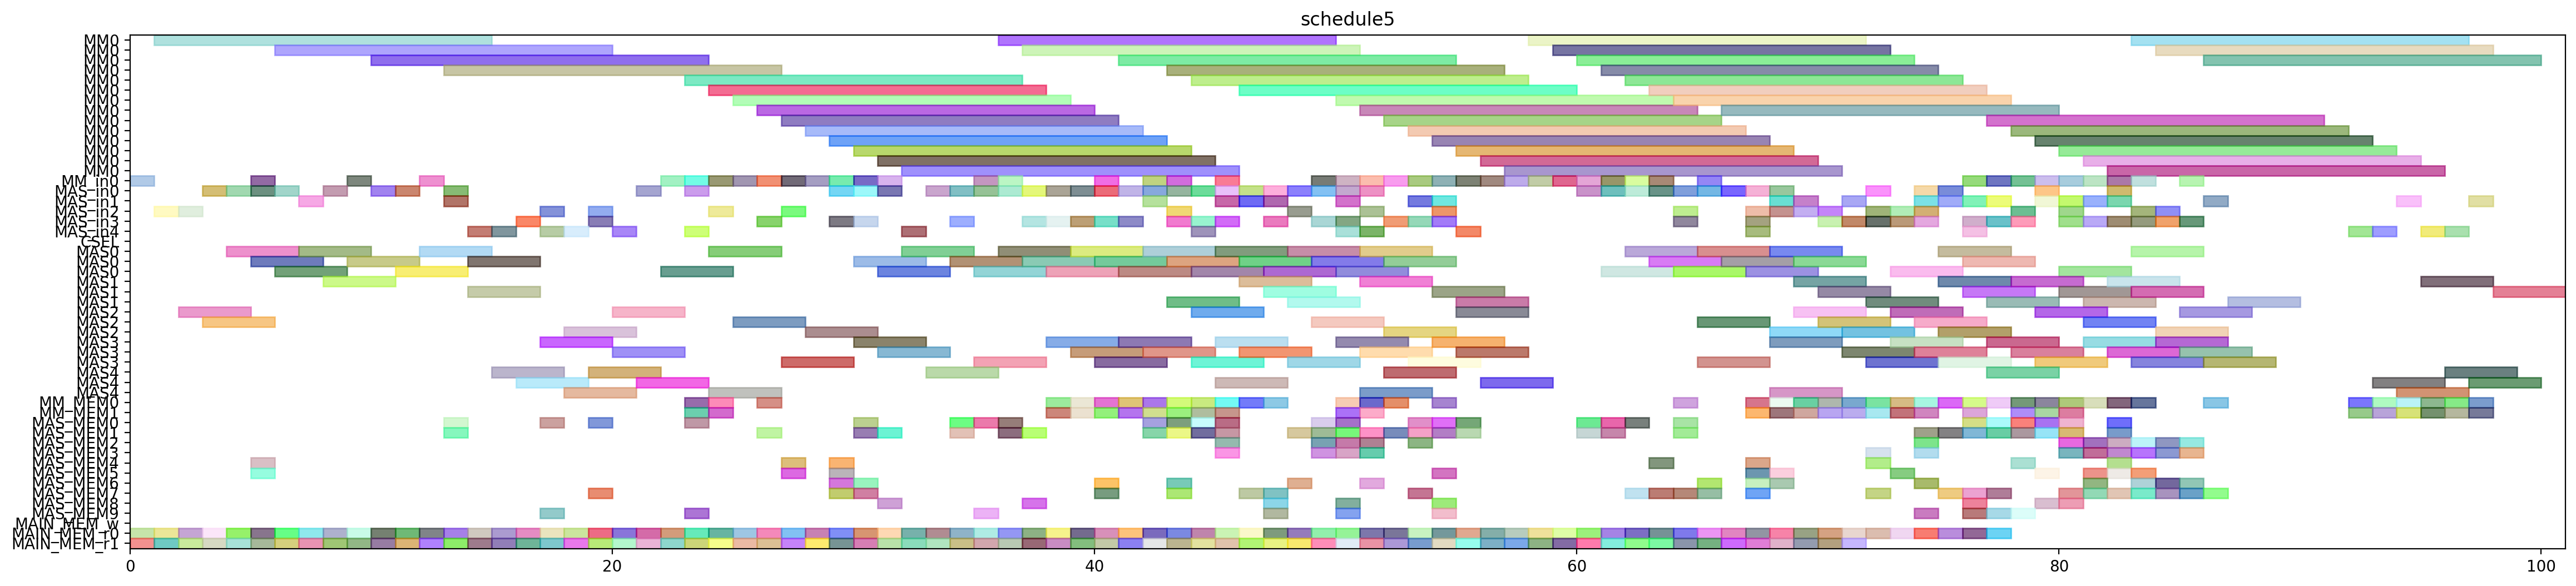

Reproduce this figure in Python.
from pyschedule import Scenario, solvers, plotters, alt


def solve():
	horizon = 206
	S = Scenario("schedule5", horizon=horizon)

	# resource
	MM = S.Resources('MM', num=1, size=14)
	MM_in = S.Resources('MM_in', num=1)
	MAS_in = S.Resources('MAS_in', num=5)
	CSEL = S.Resource('CSEL')
	MAS = S.Resources('MAS', num=5, size=3, periods=range(1, horizon))
	MM_MEM = S.Resources('MM_MEM', num=2)
	MAS_MEM = S.Resources('MAS_MEM', num=10)
	MAIN_MEM_w = S.Resource('MAIN_MEM_w', size=1)
	MAIN_MEM_r = S.Resources('MAIN_MEM_r', num=2)

	# result of previous scheduling
	c_aa_t3_t1_in = S.Task('c_aa_t3_t1_in', length=1, delay_cost=1)
	S += c_aa_t3_t1_in >= 0
	c_aa_t3_t1_in += MM_in[0]

	c_aa_t3_t1_mem0 = S.Task('c_aa_t3_t1_mem0', length=1, delay_cost=1)
	S += c_aa_t3_t1_mem0 >= 0
	c_aa_t3_t1_mem0 += MAIN_MEM_r[0]

	c_aa_t3_t1_mem1 = S.Task('c_aa_t3_t1_mem1', length=1, delay_cost=1)
	S += c_aa_t3_t1_mem1 >= 0
	c_aa_t3_t1_mem1 += MAIN_MEM_r[1]

	c_aa_t3_t1 = S.Task('c_aa_t3_t1', length=14, delay_cost=1)
	S += c_aa_t3_t1 >= 1
	c_aa_t3_t1 += MM[0]

	c_aa_t3_t2_in = S.Task('c_aa_t3_t2_in', length=1, delay_cost=1)
	S += c_aa_t3_t2_in >= 1
	c_aa_t3_t2_in += MAS_in[2]

	c_aa_t3_t2_mem0 = S.Task('c_aa_t3_t2_mem0', length=1, delay_cost=1)
	S += c_aa_t3_t2_mem0 >= 1
	c_aa_t3_t2_mem0 += MAIN_MEM_r[0]

	c_aa_t3_t2_mem1 = S.Task('c_aa_t3_t2_mem1', length=1, delay_cost=1)
	S += c_aa_t3_t2_mem1 >= 1
	c_aa_t3_t2_mem1 += MAIN_MEM_r[1]

	c_aa_t3_t2 = S.Task('c_aa_t3_t2', length=3, delay_cost=1)
	S += c_aa_t3_t2 >= 2
	c_aa_t3_t2 += MAS[2]

	c_aa_t3_t3_in = S.Task('c_aa_t3_t3_in', length=1, delay_cost=1)
	S += c_aa_t3_t3_in >= 2
	c_aa_t3_t3_in += MAS_in[2]

	c_aa_t3_t3_mem0 = S.Task('c_aa_t3_t3_mem0', length=1, delay_cost=1)
	S += c_aa_t3_t3_mem0 >= 2
	c_aa_t3_t3_mem0 += MAIN_MEM_r[0]

	c_aa_t3_t3_mem1 = S.Task('c_aa_t3_t3_mem1', length=1, delay_cost=1)
	S += c_aa_t3_t3_mem1 >= 2
	c_aa_t3_t3_mem1 += MAIN_MEM_r[1]

	c_aa_t10_in = S.Task('c_aa_t10_in', length=1, delay_cost=1)
	S += c_aa_t10_in >= 3
	c_aa_t10_in += MAS_in[0]

	c_aa_t10_mem0 = S.Task('c_aa_t10_mem0', length=1, delay_cost=1)
	S += c_aa_t10_mem0 >= 3
	c_aa_t10_mem0 += MAIN_MEM_r[0]

	c_aa_t10_mem1 = S.Task('c_aa_t10_mem1', length=1, delay_cost=1)
	S += c_aa_t10_mem1 >= 3
	c_aa_t10_mem1 += MAIN_MEM_r[1]

	c_aa_t3_t3 = S.Task('c_aa_t3_t3', length=3, delay_cost=1)
	S += c_aa_t3_t3 >= 3
	c_aa_t3_t3 += MAS[2]

	c_aa_t10 = S.Task('c_aa_t10', length=3, delay_cost=1)
	S += c_aa_t10 >= 4
	c_aa_t10 += MAS[0]

	c_cc_t10_in = S.Task('c_cc_t10_in', length=1, delay_cost=1)
	S += c_cc_t10_in >= 4
	c_cc_t10_in += MAS_in[0]

	c_cc_t10_mem0 = S.Task('c_cc_t10_mem0', length=1, delay_cost=1)
	S += c_cc_t10_mem0 >= 4
	c_cc_t10_mem0 += MAIN_MEM_r[0]

	c_cc_t10_mem1 = S.Task('c_cc_t10_mem1', length=1, delay_cost=1)
	S += c_cc_t10_mem1 >= 4
	c_cc_t10_mem1 += MAIN_MEM_r[1]

	c_aa_t3_t4_in = S.Task('c_aa_t3_t4_in', length=1, delay_cost=1)
	S += c_aa_t3_t4_in >= 5
	c_aa_t3_t4_in += MM_in[0]

	c_aa_t3_t4_mem0 = S.Task('c_aa_t3_t4_mem0', length=1, delay_cost=1)
	S += c_aa_t3_t4_mem0 >= 5
	c_aa_t3_t4_mem0 += MAS_MEM[4]

	c_aa_t3_t4_mem1 = S.Task('c_aa_t3_t4_mem1', length=1, delay_cost=1)
	S += c_aa_t3_t4_mem1 >= 5
	c_aa_t3_t4_mem1 += MAS_MEM[5]

	c_bb_t10_in = S.Task('c_bb_t10_in', length=1, delay_cost=1)
	S += c_bb_t10_in >= 5
	c_bb_t10_in += MAS_in[0]

	c_bb_t10_mem0 = S.Task('c_bb_t10_mem0', length=1, delay_cost=1)
	S += c_bb_t10_mem0 >= 5
	c_bb_t10_mem0 += MAIN_MEM_r[0]

	c_bb_t10_mem1 = S.Task('c_bb_t10_mem1', length=1, delay_cost=1)
	S += c_bb_t10_mem1 >= 5
	c_bb_t10_mem1 += MAIN_MEM_r[1]

	c_cc_t10 = S.Task('c_cc_t10', length=3, delay_cost=1)
	S += c_cc_t10 >= 5
	c_cc_t10 += MAS[0]

	c_aa_t3_t4 = S.Task('c_aa_t3_t4', length=14, delay_cost=1)
	S += c_aa_t3_t4 >= 6
	c_aa_t3_t4 += MM[0]

	c_bb_t10 = S.Task('c_bb_t10', length=3, delay_cost=1)
	S += c_bb_t10 >= 6
	c_bb_t10 += MAS[0]

	c_cc_t3_t3_in = S.Task('c_cc_t3_t3_in', length=1, delay_cost=1)
	S += c_cc_t3_t3_in >= 6
	c_cc_t3_t3_in += MAS_in[0]

	c_cc_t3_t3_mem0 = S.Task('c_cc_t3_t3_mem0', length=1, delay_cost=1)
	S += c_cc_t3_t3_mem0 >= 6
	c_cc_t3_t3_mem0 += MAIN_MEM_r[0]

	c_cc_t3_t3_mem1 = S.Task('c_cc_t3_t3_mem1', length=1, delay_cost=1)
	S += c_cc_t3_t3_mem1 >= 6
	c_cc_t3_t3_mem1 += MAIN_MEM_r[1]

	c_aa_a1_0_in = S.Task('c_aa_a1_0_in', length=1, delay_cost=1)
	S += c_aa_a1_0_in >= 7
	c_aa_a1_0_in += MAS_in[1]

	c_aa_a1_0_mem0 = S.Task('c_aa_a1_0_mem0', length=1, delay_cost=1)
	S += c_aa_a1_0_mem0 >= 7
	c_aa_a1_0_mem0 += MAIN_MEM_r[0]

	c_aa_a1_0_mem1 = S.Task('c_aa_a1_0_mem1', length=1, delay_cost=1)
	S += c_aa_a1_0_mem1 >= 7
	c_aa_a1_0_mem1 += MAIN_MEM_r[1]

	c_cc_t3_t3 = S.Task('c_cc_t3_t3', length=3, delay_cost=1)
	S += c_cc_t3_t3 >= 7
	c_cc_t3_t3 += MAS[0]

	c_aa_a1_0 = S.Task('c_aa_a1_0', length=3, delay_cost=1)
	S += c_aa_a1_0 >= 8
	c_aa_a1_0 += MAS[1]

	c_ab_t0_t2_in = S.Task('c_ab_t0_t2_in', length=1, delay_cost=1)
	S += c_ab_t0_t2_in >= 8
	c_ab_t0_t2_in += MAS_in[0]

	c_ab_t0_t2_mem0 = S.Task('c_ab_t0_t2_mem0', length=1, delay_cost=1)
	S += c_ab_t0_t2_mem0 >= 8
	c_ab_t0_t2_mem0 += MAIN_MEM_r[0]

	c_ab_t0_t2_mem1 = S.Task('c_ab_t0_t2_mem1', length=1, delay_cost=1)
	S += c_ab_t0_t2_mem1 >= 8
	c_ab_t0_t2_mem1 += MAIN_MEM_r[1]

	c_aa_t3_t0_in = S.Task('c_aa_t3_t0_in', length=1, delay_cost=1)
	S += c_aa_t3_t0_in >= 9
	c_aa_t3_t0_in += MM_in[0]

	c_aa_t3_t0_mem0 = S.Task('c_aa_t3_t0_mem0', length=1, delay_cost=1)
	S += c_aa_t3_t0_mem0 >= 9
	c_aa_t3_t0_mem0 += MAIN_MEM_r[0]

	c_aa_t3_t0_mem1 = S.Task('c_aa_t3_t0_mem1', length=1, delay_cost=1)
	S += c_aa_t3_t0_mem1 >= 9
	c_aa_t3_t0_mem1 += MAIN_MEM_r[1]

	c_ab_t0_t2 = S.Task('c_ab_t0_t2', length=3, delay_cost=1)
	S += c_ab_t0_t2 >= 9
	c_ab_t0_t2 += MAS[0]

	c_aa_t3_t0 = S.Task('c_aa_t3_t0', length=14, delay_cost=1)
	S += c_aa_t3_t0 >= 10
	c_aa_t3_t0 += MM[0]

	c_cc_t11_in = S.Task('c_cc_t11_in', length=1, delay_cost=1)
	S += c_cc_t11_in >= 10
	c_cc_t11_in += MAS_in[0]

	c_cc_t11_mem0 = S.Task('c_cc_t11_mem0', length=1, delay_cost=1)
	S += c_cc_t11_mem0 >= 10
	c_cc_t11_mem0 += MAIN_MEM_r[0]

	c_cc_t11_mem1 = S.Task('c_cc_t11_mem1', length=1, delay_cost=1)
	S += c_cc_t11_mem1 >= 10
	c_cc_t11_mem1 += MAIN_MEM_r[1]

	c_bb_t3_t2_in = S.Task('c_bb_t3_t2_in', length=1, delay_cost=1)
	S += c_bb_t3_t2_in >= 11
	c_bb_t3_t2_in += MAS_in[0]

	c_bb_t3_t2_mem0 = S.Task('c_bb_t3_t2_mem0', length=1, delay_cost=1)
	S += c_bb_t3_t2_mem0 >= 11
	c_bb_t3_t2_mem0 += MAIN_MEM_r[0]

	c_bb_t3_t2_mem1 = S.Task('c_bb_t3_t2_mem1', length=1, delay_cost=1)
	S += c_bb_t3_t2_mem1 >= 11
	c_bb_t3_t2_mem1 += MAIN_MEM_r[1]

	c_cc_t11 = S.Task('c_cc_t11', length=3, delay_cost=1)
	S += c_cc_t11 >= 11
	c_cc_t11 += MAS[0]

	c_ab_t0_t0_in = S.Task('c_ab_t0_t0_in', length=1, delay_cost=1)
	S += c_ab_t0_t0_in >= 12
	c_ab_t0_t0_in += MM_in[0]

	c_ab_t0_t0_mem0 = S.Task('c_ab_t0_t0_mem0', length=1, delay_cost=1)
	S += c_ab_t0_t0_mem0 >= 12
	c_ab_t0_t0_mem0 += MAIN_MEM_r[0]

	c_ab_t0_t0_mem1 = S.Task('c_ab_t0_t0_mem1', length=1, delay_cost=1)
	S += c_ab_t0_t0_mem1 >= 12
	c_ab_t0_t0_mem1 += MAIN_MEM_r[1]

	c_bb_t3_t2 = S.Task('c_bb_t3_t2', length=3, delay_cost=1)
	S += c_bb_t3_t2 >= 12
	c_bb_t3_t2 += MAS[0]

	c_ab_t0_t0 = S.Task('c_ab_t0_t0', length=14, delay_cost=1)
	S += c_ab_t0_t0 >= 13
	c_ab_t0_t0 += MM[0]

	c_cc_a1_0_in = S.Task('c_cc_a1_0_in', length=1, delay_cost=1)
	S += c_cc_a1_0_in >= 13
	c_cc_a1_0_in += MAS_in[0]

	c_cc_a1_0_mem0 = S.Task('c_cc_a1_0_mem0', length=1, delay_cost=1)
	S += c_cc_a1_0_mem0 >= 13
	c_cc_a1_0_mem0 += MAIN_MEM_r[0]

	c_cc_a1_0_mem1 = S.Task('c_cc_a1_0_mem1', length=1, delay_cost=1)
	S += c_cc_a1_0_mem1 >= 13
	c_cc_a1_0_mem1 += MAIN_MEM_r[1]

	c_cc_t2_t3_in = S.Task('c_cc_t2_t3_in', length=1, delay_cost=1)
	S += c_cc_t2_t3_in >= 13
	c_cc_t2_t3_in += MAS_in[1]

	c_cc_t2_t3_mem0 = S.Task('c_cc_t2_t3_mem0', length=1, delay_cost=1)
	S += c_cc_t2_t3_mem0 >= 13
	c_cc_t2_t3_mem0 += MAS_MEM[0]

	c_cc_t2_t3_mem1 = S.Task('c_cc_t2_t3_mem1', length=1, delay_cost=1)
	S += c_cc_t2_t3_mem1 >= 13
	c_cc_t2_t3_mem1 += MAS_MEM[1]

	c_aa_t11_in = S.Task('c_aa_t11_in', length=1, delay_cost=1)
	S += c_aa_t11_in >= 14
	c_aa_t11_in += MAS_in[4]

	c_aa_t11_mem0 = S.Task('c_aa_t11_mem0', length=1, delay_cost=1)
	S += c_aa_t11_mem0 >= 14
	c_aa_t11_mem0 += MAIN_MEM_r[0]

	c_aa_t11_mem1 = S.Task('c_aa_t11_mem1', length=1, delay_cost=1)
	S += c_aa_t11_mem1 >= 14
	c_aa_t11_mem1 += MAIN_MEM_r[1]

	c_cc_a1_0 = S.Task('c_cc_a1_0', length=3, delay_cost=1)
	S += c_cc_a1_0 >= 14
	c_cc_a1_0 += MAS[0]

	c_cc_t2_t3 = S.Task('c_cc_t2_t3', length=3, delay_cost=1)
	S += c_cc_t2_t3 >= 14
	c_cc_t2_t3 += MAS[1]

	c_aa_t11 = S.Task('c_aa_t11', length=3, delay_cost=1)
	S += c_aa_t11 >= 15
	c_aa_t11 += MAS[4]

	c_bb_a1_1_in = S.Task('c_bb_a1_1_in', length=1, delay_cost=1)
	S += c_bb_a1_1_in >= 15
	c_bb_a1_1_in += MAS_in[4]

	c_bb_a1_1_mem0 = S.Task('c_bb_a1_1_mem0', length=1, delay_cost=1)
	S += c_bb_a1_1_mem0 >= 15
	c_bb_a1_1_mem0 += MAIN_MEM_r[0]

	c_bb_a1_1_mem1 = S.Task('c_bb_a1_1_mem1', length=1, delay_cost=1)
	S += c_bb_a1_1_mem1 >= 15
	c_bb_a1_1_mem1 += MAIN_MEM_r[1]

	c_bb_a1_1 = S.Task('c_bb_a1_1', length=3, delay_cost=1)
	S += c_bb_a1_1 >= 16
	c_bb_a1_1 += MAS[4]

	c_bb_t11_in = S.Task('c_bb_t11_in', length=1, delay_cost=1)
	S += c_bb_t11_in >= 16
	c_bb_t11_in += MAS_in[3]

	c_bb_t11_mem0 = S.Task('c_bb_t11_mem0', length=1, delay_cost=1)
	S += c_bb_t11_mem0 >= 16
	c_bb_t11_mem0 += MAIN_MEM_r[0]

	c_bb_t11_mem1 = S.Task('c_bb_t11_mem1', length=1, delay_cost=1)
	S += c_bb_t11_mem1 >= 16
	c_bb_t11_mem1 += MAIN_MEM_r[1]

	c_aa_t2_t3_in = S.Task('c_aa_t2_t3_in', length=1, delay_cost=1)
	S += c_aa_t2_t3_in >= 17
	c_aa_t2_t3_in += MAS_in[2]

	c_aa_t2_t3_mem0 = S.Task('c_aa_t2_t3_mem0', length=1, delay_cost=1)
	S += c_aa_t2_t3_mem0 >= 17
	c_aa_t2_t3_mem0 += MAS_MEM[0]

	c_aa_t2_t3_mem1 = S.Task('c_aa_t2_t3_mem1', length=1, delay_cost=1)
	S += c_aa_t2_t3_mem1 >= 17
	c_aa_t2_t3_mem1 += MAS_MEM[9]

	c_bb_a1_0_in = S.Task('c_bb_a1_0_in', length=1, delay_cost=1)
	S += c_bb_a1_0_in >= 17
	c_bb_a1_0_in += MAS_in[4]

	c_bb_a1_0_mem0 = S.Task('c_bb_a1_0_mem0', length=1, delay_cost=1)
	S += c_bb_a1_0_mem0 >= 17
	c_bb_a1_0_mem0 += MAIN_MEM_r[0]

	c_bb_a1_0_mem1 = S.Task('c_bb_a1_0_mem1', length=1, delay_cost=1)
	S += c_bb_a1_0_mem1 >= 17
	c_bb_a1_0_mem1 += MAIN_MEM_r[1]

	c_bb_t11 = S.Task('c_bb_t11', length=3, delay_cost=1)
	S += c_bb_t11 >= 17
	c_bb_t11 += MAS[3]

	c_aa_t2_t3 = S.Task('c_aa_t2_t3', length=3, delay_cost=1)
	S += c_aa_t2_t3 >= 18
	c_aa_t2_t3 += MAS[2]

	c_bb_a1_0 = S.Task('c_bb_a1_0', length=3, delay_cost=1)
	S += c_bb_a1_0 >= 18
	c_bb_a1_0 += MAS[4]

	c_cc_a1_1_in = S.Task('c_cc_a1_1_in', length=1, delay_cost=1)
	S += c_cc_a1_1_in >= 18
	c_cc_a1_1_in += MAS_in[4]

	c_cc_a1_1_mem0 = S.Task('c_cc_a1_1_mem0', length=1, delay_cost=1)
	S += c_cc_a1_1_mem0 >= 18
	c_cc_a1_1_mem0 += MAIN_MEM_r[0]

	c_cc_a1_1_mem1 = S.Task('c_cc_a1_1_mem1', length=1, delay_cost=1)
	S += c_cc_a1_1_mem1 >= 18
	c_cc_a1_1_mem1 += MAIN_MEM_r[1]

	c_aa_a1_1_in = S.Task('c_aa_a1_1_in', length=1, delay_cost=1)
	S += c_aa_a1_1_in >= 19
	c_aa_a1_1_in += MAS_in[2]

	c_aa_a1_1_mem0 = S.Task('c_aa_a1_1_mem0', length=1, delay_cost=1)
	S += c_aa_a1_1_mem0 >= 19
	c_aa_a1_1_mem0 += MAIN_MEM_r[0]

	c_aa_a1_1_mem1 = S.Task('c_aa_a1_1_mem1', length=1, delay_cost=1)
	S += c_aa_a1_1_mem1 >= 19
	c_aa_a1_1_mem1 += MAIN_MEM_r[1]

	c_bb_t2_t3_in = S.Task('c_bb_t2_t3_in', length=1, delay_cost=1)
	S += c_bb_t2_t3_in >= 19
	c_bb_t2_t3_in += MAS_in[3]

	c_bb_t2_t3_mem0 = S.Task('c_bb_t2_t3_mem0', length=1, delay_cost=1)
	S += c_bb_t2_t3_mem0 >= 19
	c_bb_t2_t3_mem0 += MAS_MEM[0]

	c_bb_t2_t3_mem1 = S.Task('c_bb_t2_t3_mem1', length=1, delay_cost=1)
	S += c_bb_t2_t3_mem1 >= 19
	c_bb_t2_t3_mem1 += MAS_MEM[7]

	c_cc_a1_1 = S.Task('c_cc_a1_1', length=3, delay_cost=1)
	S += c_cc_a1_1 >= 19
	c_cc_a1_1 += MAS[4]

	c_aa_a1_1 = S.Task('c_aa_a1_1', length=3, delay_cost=1)
	S += c_aa_a1_1 >= 20
	c_aa_a1_1 += MAS[2]

	c_bb_t2_t3 = S.Task('c_bb_t2_t3', length=3, delay_cost=1)
	S += c_bb_t2_t3 >= 20
	c_bb_t2_t3 += MAS[3]

	c_bb_t3_t3_in = S.Task('c_bb_t3_t3_in', length=1, delay_cost=1)
	S += c_bb_t3_t3_in >= 20
	c_bb_t3_t3_in += MAS_in[4]

	c_bb_t3_t3_mem0 = S.Task('c_bb_t3_t3_mem0', length=1, delay_cost=1)
	S += c_bb_t3_t3_mem0 >= 20
	c_bb_t3_t3_mem0 += MAIN_MEM_r[0]

	c_bb_t3_t3_mem1 = S.Task('c_bb_t3_t3_mem1', length=1, delay_cost=1)
	S += c_bb_t3_t3_mem1 >= 20
	c_bb_t3_t3_mem1 += MAIN_MEM_r[1]

	c_ab_t0_t3_in = S.Task('c_ab_t0_t3_in', length=1, delay_cost=1)
	S += c_ab_t0_t3_in >= 21
	c_ab_t0_t3_in += MAS_in[0]

	c_ab_t0_t3_mem0 = S.Task('c_ab_t0_t3_mem0', length=1, delay_cost=1)
	S += c_ab_t0_t3_mem0 >= 21
	c_ab_t0_t3_mem0 += MAIN_MEM_r[0]

	c_ab_t0_t3_mem1 = S.Task('c_ab_t0_t3_mem1', length=1, delay_cost=1)
	S += c_ab_t0_t3_mem1 >= 21
	c_ab_t0_t3_mem1 += MAIN_MEM_r[1]

	c_bb_t3_t3 = S.Task('c_bb_t3_t3', length=3, delay_cost=1)
	S += c_bb_t3_t3 >= 21
	c_bb_t3_t3 += MAS[4]

	c_ab_t0_t3 = S.Task('c_ab_t0_t3', length=3, delay_cost=1)
	S += c_ab_t0_t3 >= 22
	c_ab_t0_t3 += MAS[0]

	c_ab_t1_t1_in = S.Task('c_ab_t1_t1_in', length=1, delay_cost=1)
	S += c_ab_t1_t1_in >= 22
	c_ab_t1_t1_in += MM_in[0]

	c_ab_t1_t1_mem0 = S.Task('c_ab_t1_t1_mem0', length=1, delay_cost=1)
	S += c_ab_t1_t1_mem0 >= 22
	c_ab_t1_t1_mem0 += MAIN_MEM_r[0]

	c_ab_t1_t1_mem1 = S.Task('c_ab_t1_t1_mem1', length=1, delay_cost=1)
	S += c_ab_t1_t1_mem1 >= 22
	c_ab_t1_t1_mem1 += MAIN_MEM_r[1]

	c_aa_t3_t5_in = S.Task('c_aa_t3_t5_in', length=1, delay_cost=1)
	S += c_aa_t3_t5_in >= 23
	c_aa_t3_t5_in += MAS_in[0]

	c_aa_t3_t5_mem0 = S.Task('c_aa_t3_t5_mem0', length=1, delay_cost=1)
	S += c_aa_t3_t5_mem0 >= 23
	c_aa_t3_t5_mem0 += MM_MEM[0]

	c_aa_t3_t5_mem1 = S.Task('c_aa_t3_t5_mem1', length=1, delay_cost=1)
	S += c_aa_t3_t5_mem1 >= 23
	c_aa_t3_t5_mem1 += MM_MEM[1]

	c_ab_t1_t1 = S.Task('c_ab_t1_t1', length=14, delay_cost=1)
	S += c_ab_t1_t1 >= 23
	c_ab_t1_t1 += MM[0]

	c_bb_t3_t4_in = S.Task('c_bb_t3_t4_in', length=1, delay_cost=1)
	S += c_bb_t3_t4_in >= 23
	c_bb_t3_t4_in += MM_in[0]

	c_bb_t3_t4_mem0 = S.Task('c_bb_t3_t4_mem0', length=1, delay_cost=1)
	S += c_bb_t3_t4_mem0 >= 23
	c_bb_t3_t4_mem0 += MAS_MEM[0]

	c_bb_t3_t4_mem1 = S.Task('c_bb_t3_t4_mem1', length=1, delay_cost=1)
	S += c_bb_t3_t4_mem1 >= 23
	c_bb_t3_t4_mem1 += MAS_MEM[9]

	c_cc_t3_t2_in = S.Task('c_cc_t3_t2_in', length=1, delay_cost=1)
	S += c_cc_t3_t2_in >= 23
	c_cc_t3_t2_in += MAS_in[4]

	c_cc_t3_t2_mem0 = S.Task('c_cc_t3_t2_mem0', length=1, delay_cost=1)
	S += c_cc_t3_t2_mem0 >= 23
	c_cc_t3_t2_mem0 += MAIN_MEM_r[0]

	c_cc_t3_t2_mem1 = S.Task('c_cc_t3_t2_mem1', length=1, delay_cost=1)
	S += c_cc_t3_t2_mem1 >= 23
	c_cc_t3_t2_mem1 += MAIN_MEM_r[1]

	c_aa_t30_in = S.Task('c_aa_t30_in', length=1, delay_cost=1)
	S += c_aa_t30_in >= 24
	c_aa_t30_in += MAS_in[2]

	c_aa_t30_mem0 = S.Task('c_aa_t30_mem0', length=1, delay_cost=1)
	S += c_aa_t30_mem0 >= 24
	c_aa_t30_mem0 += MM_MEM[0]

	c_aa_t30_mem1 = S.Task('c_aa_t30_mem1', length=1, delay_cost=1)
	S += c_aa_t30_mem1 >= 24
	c_aa_t30_mem1 += MM_MEM[1]

	c_aa_t3_t5 = S.Task('c_aa_t3_t5', length=3, delay_cost=1)
	S += c_aa_t3_t5 >= 24
	c_aa_t3_t5 += MAS[0]

	c_ab_t0_t1_in = S.Task('c_ab_t0_t1_in', length=1, delay_cost=1)
	S += c_ab_t0_t1_in >= 24
	c_ab_t0_t1_in += MM_in[0]

	c_ab_t0_t1_mem0 = S.Task('c_ab_t0_t1_mem0', length=1, delay_cost=1)
	S += c_ab_t0_t1_mem0 >= 24
	c_ab_t0_t1_mem0 += MAIN_MEM_r[0]

	c_ab_t0_t1_mem1 = S.Task('c_ab_t0_t1_mem1', length=1, delay_cost=1)
	S += c_ab_t0_t1_mem1 >= 24
	c_ab_t0_t1_mem1 += MAIN_MEM_r[1]

	c_bb_t3_t4 = S.Task('c_bb_t3_t4', length=14, delay_cost=1)
	S += c_bb_t3_t4 >= 24
	c_bb_t3_t4 += MM[0]

	c_cc_t3_t2 = S.Task('c_cc_t3_t2', length=3, delay_cost=1)
	S += c_cc_t3_t2 >= 24
	c_cc_t3_t2 += MAS[4]

	c_aa_t30 = S.Task('c_aa_t30', length=3, delay_cost=1)
	S += c_aa_t30 >= 25
	c_aa_t30 += MAS[2]

	c_ab_t0_t1 = S.Task('c_ab_t0_t1', length=14, delay_cost=1)
	S += c_ab_t0_t1 >= 25
	c_ab_t0_t1 += MM[0]

	c_ab_t1_t0_in = S.Task('c_ab_t1_t0_in', length=1, delay_cost=1)
	S += c_ab_t1_t0_in >= 25
	c_ab_t1_t0_in += MM_in[0]

	c_ab_t1_t0_mem0 = S.Task('c_ab_t1_t0_mem0', length=1, delay_cost=1)
	S += c_ab_t1_t0_mem0 >= 25
	c_ab_t1_t0_mem0 += MAIN_MEM_r[0]

	c_ab_t1_t0_mem1 = S.Task('c_ab_t1_t0_mem1', length=1, delay_cost=1)
	S += c_ab_t1_t0_mem1 >= 25
	c_ab_t1_t0_mem1 += MAIN_MEM_r[1]

	c_aa_t31_in = S.Task('c_aa_t31_in', length=1, delay_cost=1)
	S += c_aa_t31_in >= 26
	c_aa_t31_in += MAS_in[3]

	c_aa_t31_mem0 = S.Task('c_aa_t31_mem0', length=1, delay_cost=1)
	S += c_aa_t31_mem0 >= 26
	c_aa_t31_mem0 += MM_MEM[0]

	c_aa_t31_mem1 = S.Task('c_aa_t31_mem1', length=1, delay_cost=1)
	S += c_aa_t31_mem1 >= 26
	c_aa_t31_mem1 += MAS_MEM[1]

	c_ab_t1_t0 = S.Task('c_ab_t1_t0', length=14, delay_cost=1)
	S += c_ab_t1_t0 >= 26
	c_ab_t1_t0 += MM[0]

	c_cc_t3_t1_in = S.Task('c_cc_t3_t1_in', length=1, delay_cost=1)
	S += c_cc_t3_t1_in >= 26
	c_cc_t3_t1_in += MM_in[0]

	c_cc_t3_t1_mem0 = S.Task('c_cc_t3_t1_mem0', length=1, delay_cost=1)
	S += c_cc_t3_t1_mem0 >= 26
	c_cc_t3_t1_mem0 += MAIN_MEM_r[0]

	c_cc_t3_t1_mem1 = S.Task('c_cc_t3_t1_mem1', length=1, delay_cost=1)
	S += c_cc_t3_t1_mem1 >= 26
	c_cc_t3_t1_mem1 += MAIN_MEM_r[1]

	c_aa10_in = S.Task('c_aa10_in', length=1, delay_cost=1)
	S += c_aa10_in >= 27
	c_aa10_in += MAS_in[2]

	c_aa10_mem0 = S.Task('c_aa10_mem0', length=1, delay_cost=1)
	S += c_aa10_mem0 >= 27
	c_aa10_mem0 += MAS_MEM[4]

	c_aa10_mem1 = S.Task('c_aa10_mem1', length=1, delay_cost=1)
	S += c_aa10_mem1 >= 27
	c_aa10_mem1 += MAS_MEM[5]

	c_aa_t31 = S.Task('c_aa_t31', length=3, delay_cost=1)
	S += c_aa_t31 >= 27
	c_aa_t31 += MAS[3]

	c_cc_t3_t0_in = S.Task('c_cc_t3_t0_in', length=1, delay_cost=1)
	S += c_cc_t3_t0_in >= 27
	c_cc_t3_t0_in += MM_in[0]

	c_cc_t3_t0_mem0 = S.Task('c_cc_t3_t0_mem0', length=1, delay_cost=1)
	S += c_cc_t3_t0_mem0 >= 27
	c_cc_t3_t0_mem0 += MAIN_MEM_r[0]

	c_cc_t3_t0_mem1 = S.Task('c_cc_t3_t0_mem1', length=1, delay_cost=1)
	S += c_cc_t3_t0_mem1 >= 27
	c_cc_t3_t0_mem1 += MAIN_MEM_r[1]

	c_cc_t3_t1 = S.Task('c_cc_t3_t1', length=14, delay_cost=1)
	S += c_cc_t3_t1 >= 27
	c_cc_t3_t1 += MM[0]

	c_aa10 = S.Task('c_aa10', length=3, delay_cost=1)
	S += c_aa10 >= 28
	c_aa10 += MAS[2]

	c_bb_t3_t1_in = S.Task('c_bb_t3_t1_in', length=1, delay_cost=1)
	S += c_bb_t3_t1_in >= 28
	c_bb_t3_t1_in += MM_in[0]

	c_bb_t3_t1_mem0 = S.Task('c_bb_t3_t1_mem0', length=1, delay_cost=1)
	S += c_bb_t3_t1_mem0 >= 28
	c_bb_t3_t1_mem0 += MAIN_MEM_r[0]

	c_bb_t3_t1_mem1 = S.Task('c_bb_t3_t1_mem1', length=1, delay_cost=1)
	S += c_bb_t3_t1_mem1 >= 28
	c_bb_t3_t1_mem1 += MAIN_MEM_r[1]

	c_cc_t3_t0 = S.Task('c_cc_t3_t0', length=14, delay_cost=1)
	S += c_cc_t3_t0 >= 28
	c_cc_t3_t0 += MM[0]

	c_bb_t3_t0_in = S.Task('c_bb_t3_t0_in', length=1, delay_cost=1)
	S += c_bb_t3_t0_in >= 29
	c_bb_t3_t0_in += MM_in[0]

	c_bb_t3_t0_mem0 = S.Task('c_bb_t3_t0_mem0', length=1, delay_cost=1)
	S += c_bb_t3_t0_mem0 >= 29
	c_bb_t3_t0_mem0 += MAIN_MEM_r[0]

	c_bb_t3_t0_mem1 = S.Task('c_bb_t3_t0_mem1', length=1, delay_cost=1)
	S += c_bb_t3_t0_mem1 >= 29
	c_bb_t3_t0_mem1 += MAIN_MEM_r[1]

	c_bb_t3_t1 = S.Task('c_bb_t3_t1', length=14, delay_cost=1)
	S += c_bb_t3_t1 >= 29
	c_bb_t3_t1 += MM[0]

	c_ab_t0_t4_in = S.Task('c_ab_t0_t4_in', length=1, delay_cost=1)
	S += c_ab_t0_t4_in >= 30
	c_ab_t0_t4_in += MM_in[0]

	c_ab_t0_t4_mem0 = S.Task('c_ab_t0_t4_mem0', length=1, delay_cost=1)
	S += c_ab_t0_t4_mem0 >= 30
	c_ab_t0_t4_mem0 += MAS_MEM[0]

	c_ab_t0_t4_mem1 = S.Task('c_ab_t0_t4_mem1', length=1, delay_cost=1)
	S += c_ab_t0_t4_mem1 >= 30
	c_ab_t0_t4_mem1 += MAS_MEM[1]

	c_ab_t21_in = S.Task('c_ab_t21_in', length=1, delay_cost=1)
	S += c_ab_t21_in >= 30
	c_ab_t21_in += MAS_in[0]

	c_ab_t21_mem0 = S.Task('c_ab_t21_mem0', length=1, delay_cost=1)
	S += c_ab_t21_mem0 >= 30
	c_ab_t21_mem0 += MAIN_MEM_r[0]

	c_ab_t21_mem1 = S.Task('c_ab_t21_mem1', length=1, delay_cost=1)
	S += c_ab_t21_mem1 >= 30
	c_ab_t21_mem1 += MAIN_MEM_r[1]

	c_bb_t3_t0 = S.Task('c_bb_t3_t0', length=14, delay_cost=1)
	S += c_bb_t3_t0 >= 30
	c_bb_t3_t0 += MM[0]

	c_ab_t0_t4 = S.Task('c_ab_t0_t4', length=14, delay_cost=1)
	S += c_ab_t0_t4 >= 31
	c_ab_t0_t4 += MM[0]

	c_ab_t20_in = S.Task('c_ab_t20_in', length=1, delay_cost=1)
	S += c_ab_t20_in >= 31
	c_ab_t20_in += MAS_in[0]

	c_ab_t20_mem0 = S.Task('c_ab_t20_mem0', length=1, delay_cost=1)
	S += c_ab_t20_mem0 >= 31
	c_ab_t20_mem0 += MAIN_MEM_r[0]

	c_ab_t20_mem1 = S.Task('c_ab_t20_mem1', length=1, delay_cost=1)
	S += c_ab_t20_mem1 >= 31
	c_ab_t20_mem1 += MAIN_MEM_r[1]

	c_ab_t21 = S.Task('c_ab_t21', length=3, delay_cost=1)
	S += c_ab_t21 >= 31
	c_ab_t21 += MAS[0]

	c_cc_t3_t4_in = S.Task('c_cc_t3_t4_in', length=1, delay_cost=1)
	S += c_cc_t3_t4_in >= 31
	c_cc_t3_t4_in += MM_in[0]

	c_cc_t3_t4_mem0 = S.Task('c_cc_t3_t4_mem0', length=1, delay_cost=1)
	S += c_cc_t3_t4_mem0 >= 31
	c_cc_t3_t4_mem0 += MAS_MEM[8]

	c_cc_t3_t4_mem1 = S.Task('c_cc_t3_t4_mem1', length=1, delay_cost=1)
	S += c_cc_t3_t4_mem1 >= 31
	c_cc_t3_t4_mem1 += MAS_MEM[1]

	c_ab_t20 = S.Task('c_ab_t20', length=3, delay_cost=1)
	S += c_ab_t20 >= 32
	c_ab_t20 += MAS[0]

	c_ab_t30_in = S.Task('c_ab_t30_in', length=1, delay_cost=1)
	S += c_ab_t30_in >= 32
	c_ab_t30_in += MAS_in[4]

	c_ab_t30_mem0 = S.Task('c_ab_t30_mem0', length=1, delay_cost=1)
	S += c_ab_t30_mem0 >= 32
	c_ab_t30_mem0 += MAIN_MEM_r[0]

	c_ab_t30_mem1 = S.Task('c_ab_t30_mem1', length=1, delay_cost=1)
	S += c_ab_t30_mem1 >= 32
	c_ab_t30_mem1 += MAIN_MEM_r[1]

	c_cc_t3_t4 = S.Task('c_cc_t3_t4', length=14, delay_cost=1)
	S += c_cc_t3_t4 >= 32
	c_cc_t3_t4 += MM[0]

	c_ab_t30 = S.Task('c_ab_t30', length=3, delay_cost=1)
	S += c_ab_t30 >= 33
	c_ab_t30 += MAS[4]

	c_ab_t31_in = S.Task('c_ab_t31_in', length=1, delay_cost=1)
	S += c_ab_t31_in >= 33
	c_ab_t31_in += MAS_in[0]

	c_ab_t31_mem0 = S.Task('c_ab_t31_mem0', length=1, delay_cost=1)
	S += c_ab_t31_mem0 >= 33
	c_ab_t31_mem0 += MAIN_MEM_r[0]

	c_ab_t31_mem1 = S.Task('c_ab_t31_mem1', length=1, delay_cost=1)
	S += c_ab_t31_mem1 >= 33
	c_ab_t31_mem1 += MAIN_MEM_r[1]

	c_ab_t1_t3_in = S.Task('c_ab_t1_t3_in', length=1, delay_cost=1)
	S += c_ab_t1_t3_in >= 34
	c_ab_t1_t3_in += MAS_in[0]

	c_ab_t1_t3_mem0 = S.Task('c_ab_t1_t3_mem0', length=1, delay_cost=1)
	S += c_ab_t1_t3_mem0 >= 34
	c_ab_t1_t3_mem0 += MAIN_MEM_r[0]

	c_ab_t1_t3_mem1 = S.Task('c_ab_t1_t3_mem1', length=1, delay_cost=1)
	S += c_ab_t1_t3_mem1 >= 34
	c_ab_t1_t3_mem1 += MAIN_MEM_r[1]

	c_ab_t31 = S.Task('c_ab_t31', length=3, delay_cost=1)
	S += c_ab_t31 >= 34
	c_ab_t31 += MAS[0]

	c_ab_t4_t2_in = S.Task('c_ab_t4_t2_in', length=1, delay_cost=1)
	S += c_ab_t4_t2_in >= 34
	c_ab_t4_t2_in += MAS_in[3]

	c_ab_t4_t2_mem0 = S.Task('c_ab_t4_t2_mem0', length=1, delay_cost=1)
	S += c_ab_t4_t2_mem0 >= 34
	c_ab_t4_t2_mem0 += MAS_MEM[0]

	c_ab_t4_t2_mem1 = S.Task('c_ab_t4_t2_mem1', length=1, delay_cost=1)
	S += c_ab_t4_t2_mem1 >= 34
	c_ab_t4_t2_mem1 += MAS_MEM[1]

	c_ab_t1_t3 = S.Task('c_ab_t1_t3', length=3, delay_cost=1)
	S += c_ab_t1_t3 >= 35
	c_ab_t1_t3 += MAS[0]

	c_ab_t4_t0_in = S.Task('c_ab_t4_t0_in', length=1, delay_cost=1)
	S += c_ab_t4_t0_in >= 35
	c_ab_t4_t0_in += MM_in[0]

	c_ab_t4_t0_mem0 = S.Task('c_ab_t4_t0_mem0', length=1, delay_cost=1)
	S += c_ab_t4_t0_mem0 >= 35
	c_ab_t4_t0_mem0 += MAS_MEM[0]

	c_ab_t4_t0_mem1 = S.Task('c_ab_t4_t0_mem1', length=1, delay_cost=1)
	S += c_ab_t4_t0_mem1 >= 35
	c_ab_t4_t0_mem1 += MAS_MEM[9]

	c_ab_t4_t2 = S.Task('c_ab_t4_t2', length=3, delay_cost=1)
	S += c_ab_t4_t2 >= 35
	c_ab_t4_t2 += MAS[3]

	c_bc_t1_t2_in = S.Task('c_bc_t1_t2_in', length=1, delay_cost=1)
	S += c_bc_t1_t2_in >= 35
	c_bc_t1_t2_in += MAS_in[0]

	c_bc_t1_t2_mem0 = S.Task('c_bc_t1_t2_mem0', length=1, delay_cost=1)
	S += c_bc_t1_t2_mem0 >= 35
	c_bc_t1_t2_mem0 += MAIN_MEM_r[0]

	c_bc_t1_t2_mem1 = S.Task('c_bc_t1_t2_mem1', length=1, delay_cost=1)
	S += c_bc_t1_t2_mem1 >= 35
	c_bc_t1_t2_mem1 += MAIN_MEM_r[1]

	c_ab_t4_t0 = S.Task('c_ab_t4_t0', length=14, delay_cost=1)
	S += c_ab_t4_t0 >= 36
	c_ab_t4_t0 += MM[0]

	c_ab_t4_t1_in = S.Task('c_ab_t4_t1_in', length=1, delay_cost=1)
	S += c_ab_t4_t1_in >= 36
	c_ab_t4_t1_in += MM_in[0]

	c_ab_t4_t1_mem0 = S.Task('c_ab_t4_t1_mem0', length=1, delay_cost=1)
	S += c_ab_t4_t1_mem0 >= 36
	c_ab_t4_t1_mem0 += MAS_MEM[0]

	c_ab_t4_t1_mem1 = S.Task('c_ab_t4_t1_mem1', length=1, delay_cost=1)
	S += c_ab_t4_t1_mem1 >= 36
	c_ab_t4_t1_mem1 += MAS_MEM[1]

	c_bc_t1_t2 = S.Task('c_bc_t1_t2', length=3, delay_cost=1)
	S += c_bc_t1_t2 >= 36
	c_bc_t1_t2 += MAS[0]

	c_bc_t20_in = S.Task('c_bc_t20_in', length=1, delay_cost=1)
	S += c_bc_t20_in >= 36
	c_bc_t20_in += MAS_in[0]

	c_bc_t20_mem0 = S.Task('c_bc_t20_mem0', length=1, delay_cost=1)
	S += c_bc_t20_mem0 >= 36
	c_bc_t20_mem0 += MAIN_MEM_r[0]

	c_bc_t20_mem1 = S.Task('c_bc_t20_mem1', length=1, delay_cost=1)
	S += c_bc_t20_mem1 >= 36
	c_bc_t20_mem1 += MAIN_MEM_r[1]

	c_ab_t4_t1 = S.Task('c_ab_t4_t1', length=14, delay_cost=1)
	S += c_ab_t4_t1 >= 37
	c_ab_t4_t1 += MM[0]

	c_ab_t4_t3_in = S.Task('c_ab_t4_t3_in', length=1, delay_cost=1)
	S += c_ab_t4_t3_in >= 37
	c_ab_t4_t3_in += MAS_in[3]

	c_ab_t4_t3_mem0 = S.Task('c_ab_t4_t3_mem0', length=1, delay_cost=1)
	S += c_ab_t4_t3_mem0 >= 37
	c_ab_t4_t3_mem0 += MAS_MEM[8]

	c_ab_t4_t3_mem1 = S.Task('c_ab_t4_t3_mem1', length=1, delay_cost=1)
	S += c_ab_t4_t3_mem1 >= 37
	c_ab_t4_t3_mem1 += MAS_MEM[1]

	c_ac_t1_t2_in = S.Task('c_ac_t1_t2_in', length=1, delay_cost=1)
	S += c_ac_t1_t2_in >= 37
	c_ac_t1_t2_in += MAS_in[0]

	c_ac_t1_t2_mem0 = S.Task('c_ac_t1_t2_mem0', length=1, delay_cost=1)
	S += c_ac_t1_t2_mem0 >= 37
	c_ac_t1_t2_mem0 += MAIN_MEM_r[0]

	c_ac_t1_t2_mem1 = S.Task('c_ac_t1_t2_mem1', length=1, delay_cost=1)
	S += c_ac_t1_t2_mem1 >= 37
	c_ac_t1_t2_mem1 += MAIN_MEM_r[1]

	c_bc_t20 = S.Task('c_bc_t20', length=3, delay_cost=1)
	S += c_bc_t20 >= 37
	c_bc_t20 += MAS[0]

	c_ab_t00_in = S.Task('c_ab_t00_in', length=1, delay_cost=1)
	S += c_ab_t00_in >= 38
	c_ab_t00_in += MAS_in[3]

	c_ab_t00_mem0 = S.Task('c_ab_t00_mem0', length=1, delay_cost=1)
	S += c_ab_t00_mem0 >= 38
	c_ab_t00_mem0 += MM_MEM[0]

	c_ab_t00_mem1 = S.Task('c_ab_t00_mem1', length=1, delay_cost=1)
	S += c_ab_t00_mem1 >= 38
	c_ab_t00_mem1 += MM_MEM[1]

	c_ab_t4_t3 = S.Task('c_ab_t4_t3', length=3, delay_cost=1)
	S += c_ab_t4_t3 >= 38
	c_ab_t4_t3 += MAS[3]

	c_ac_t1_t2 = S.Task('c_ac_t1_t2', length=3, delay_cost=1)
	S += c_ac_t1_t2 >= 38
	c_ac_t1_t2 += MAS[0]

	c_bc_t31_in = S.Task('c_bc_t31_in', length=1, delay_cost=1)
	S += c_bc_t31_in >= 38
	c_bc_t31_in += MAS_in[0]

	c_bc_t31_mem0 = S.Task('c_bc_t31_mem0', length=1, delay_cost=1)
	S += c_bc_t31_mem0 >= 38
	c_bc_t31_mem0 += MAIN_MEM_r[0]

	c_bc_t31_mem1 = S.Task('c_bc_t31_mem1', length=1, delay_cost=1)
	S += c_bc_t31_mem1 >= 38
	c_bc_t31_mem1 += MAIN_MEM_r[1]

	c_ab_t00 = S.Task('c_ab_t00', length=3, delay_cost=1)
	S += c_ab_t00 >= 39
	c_ab_t00 += MAS[3]

	c_ab_t1_t5_in = S.Task('c_ab_t1_t5_in', length=1, delay_cost=1)
	S += c_ab_t1_t5_in >= 39
	c_ab_t1_t5_in += MAS_in[3]

	c_ab_t1_t5_mem0 = S.Task('c_ab_t1_t5_mem0', length=1, delay_cost=1)
	S += c_ab_t1_t5_mem0 >= 39
	c_ab_t1_t5_mem0 += MM_MEM[0]

	c_ab_t1_t5_mem1 = S.Task('c_ab_t1_t5_mem1', length=1, delay_cost=1)
	S += c_ab_t1_t5_mem1 >= 39
	c_ab_t1_t5_mem1 += MM_MEM[1]

	c_ac_t1_t3_in = S.Task('c_ac_t1_t3_in', length=1, delay_cost=1)
	S += c_ac_t1_t3_in >= 39
	c_ac_t1_t3_in += MAS_in[0]

	c_ac_t1_t3_mem0 = S.Task('c_ac_t1_t3_mem0', length=1, delay_cost=1)
	S += c_ac_t1_t3_mem0 >= 39
	c_ac_t1_t3_mem0 += MAIN_MEM_r[0]

	c_ac_t1_t3_mem1 = S.Task('c_ac_t1_t3_mem1', length=1, delay_cost=1)
	S += c_ac_t1_t3_mem1 >= 39
	c_ac_t1_t3_mem1 += MAIN_MEM_r[1]

	c_bc_t31 = S.Task('c_bc_t31', length=3, delay_cost=1)
	S += c_bc_t31 >= 39
	c_bc_t31 += MAS[0]

	c_ab_t10_in = S.Task('c_ab_t10_in', length=1, delay_cost=1)
	S += c_ab_t10_in >= 40
	c_ab_t10_in += MAS_in[3]

	c_ab_t10_mem0 = S.Task('c_ab_t10_mem0', length=1, delay_cost=1)
	S += c_ab_t10_mem0 >= 40
	c_ab_t10_mem0 += MM_MEM[0]

	c_ab_t10_mem1 = S.Task('c_ab_t10_mem1', length=1, delay_cost=1)
	S += c_ab_t10_mem1 >= 40
	c_ab_t10_mem1 += MM_MEM[1]

	c_ab_t1_t5 = S.Task('c_ab_t1_t5', length=3, delay_cost=1)
	S += c_ab_t1_t5 >= 40
	c_ab_t1_t5 += MAS[3]

	c_ab_t4_t4_in = S.Task('c_ab_t4_t4_in', length=1, delay_cost=1)
	S += c_ab_t4_t4_in >= 40
	c_ab_t4_t4_in += MM_in[0]

	c_ab_t4_t4_mem0 = S.Task('c_ab_t4_t4_mem0', length=1, delay_cost=1)
	S += c_ab_t4_t4_mem0 >= 40
	c_ab_t4_t4_mem0 += MAS_MEM[6]

	c_ab_t4_t4_mem1 = S.Task('c_ab_t4_t4_mem1', length=1, delay_cost=1)
	S += c_ab_t4_t4_mem1 >= 40
	c_ab_t4_t4_mem1 += MAS_MEM[7]

	c_ac_t1_t3 = S.Task('c_ac_t1_t3', length=3, delay_cost=1)
	S += c_ac_t1_t3 >= 40
	c_ac_t1_t3 += MAS[0]

	c_bc_t21_in = S.Task('c_bc_t21_in', length=1, delay_cost=1)
	S += c_bc_t21_in >= 40
	c_bc_t21_in += MAS_in[0]

	c_bc_t21_mem0 = S.Task('c_bc_t21_mem0', length=1, delay_cost=1)
	S += c_bc_t21_mem0 >= 40
	c_bc_t21_mem0 += MAIN_MEM_r[0]

	c_bc_t21_mem1 = S.Task('c_bc_t21_mem1', length=1, delay_cost=1)
	S += c_bc_t21_mem1 >= 40
	c_bc_t21_mem1 += MAIN_MEM_r[1]

	c_ab_t10 = S.Task('c_ab_t10', length=3, delay_cost=1)
	S += c_ab_t10 >= 41
	c_ab_t10 += MAS[3]

	c_ab_t4_t4 = S.Task('c_ab_t4_t4', length=14, delay_cost=1)
	S += c_ab_t4_t4 >= 41
	c_ab_t4_t4 += MM[0]

	c_ac_t21_in = S.Task('c_ac_t21_in', length=1, delay_cost=1)
	S += c_ac_t21_in >= 41
	c_ac_t21_in += MAS_in[0]

	c_ac_t21_mem0 = S.Task('c_ac_t21_mem0', length=1, delay_cost=1)
	S += c_ac_t21_mem0 >= 41
	c_ac_t21_mem0 += MAIN_MEM_r[0]

	c_ac_t21_mem1 = S.Task('c_ac_t21_mem1', length=1, delay_cost=1)
	S += c_ac_t21_mem1 >= 41
	c_ac_t21_mem1 += MAIN_MEM_r[1]

	c_bc_t21 = S.Task('c_bc_t21', length=3, delay_cost=1)
	S += c_bc_t21 >= 41
	c_bc_t21 += MAS[0]

	c_cc_t3_t5_in = S.Task('c_cc_t3_t5_in', length=1, delay_cost=1)
	S += c_cc_t3_t5_in >= 41
	c_cc_t3_t5_in += MAS_in[3]

	c_cc_t3_t5_mem0 = S.Task('c_cc_t3_t5_mem0', length=1, delay_cost=1)
	S += c_cc_t3_t5_mem0 >= 41
	c_cc_t3_t5_mem0 += MM_MEM[0]

	c_cc_t3_t5_mem1 = S.Task('c_cc_t3_t5_mem1', length=1, delay_cost=1)
	S += c_cc_t3_t5_mem1 >= 41
	c_cc_t3_t5_mem1 += MM_MEM[1]

	c_ac_t1_t4_in = S.Task('c_ac_t1_t4_in', length=1, delay_cost=1)
	S += c_ac_t1_t4_in >= 42
	c_ac_t1_t4_in += MM_in[0]

	c_ac_t1_t4_mem0 = S.Task('c_ac_t1_t4_mem0', length=1, delay_cost=1)
	S += c_ac_t1_t4_mem0 >= 42
	c_ac_t1_t4_mem0 += MAS_MEM[0]

	c_ac_t1_t4_mem1 = S.Task('c_ac_t1_t4_mem1', length=1, delay_cost=1)
	S += c_ac_t1_t4_mem1 >= 42
	c_ac_t1_t4_mem1 += MAS_MEM[1]

	c_ac_t21 = S.Task('c_ac_t21', length=3, delay_cost=1)
	S += c_ac_t21 >= 42
	c_ac_t21 += MAS[0]

	c_bc_t1_t3_in = S.Task('c_bc_t1_t3_in', length=1, delay_cost=1)
	S += c_bc_t1_t3_in >= 42
	c_bc_t1_t3_in += MAS_in[0]

	c_bc_t1_t3_mem0 = S.Task('c_bc_t1_t3_mem0', length=1, delay_cost=1)
	S += c_bc_t1_t3_mem0 >= 42
	c_bc_t1_t3_mem0 += MAIN_MEM_r[0]

	c_bc_t1_t3_mem1 = S.Task('c_bc_t1_t3_mem1', length=1, delay_cost=1)
	S += c_bc_t1_t3_mem1 >= 42
	c_bc_t1_t3_mem1 += MAIN_MEM_r[1]

	c_cc_t30_in = S.Task('c_cc_t30_in', length=1, delay_cost=1)
	S += c_cc_t30_in >= 42
	c_cc_t30_in += MAS_in[1]

	c_cc_t30_mem0 = S.Task('c_cc_t30_mem0', length=1, delay_cost=1)
	S += c_cc_t30_mem0 >= 42
	c_cc_t30_mem0 += MM_MEM[0]

	c_cc_t30_mem1 = S.Task('c_cc_t30_mem1', length=1, delay_cost=1)
	S += c_cc_t30_mem1 >= 42
	c_cc_t30_mem1 += MM_MEM[1]

	c_cc_t3_t5 = S.Task('c_cc_t3_t5', length=3, delay_cost=1)
	S += c_cc_t3_t5 >= 42
	c_cc_t3_t5 += MAS[3]

	c_ab_t50_in = S.Task('c_ab_t50_in', length=1, delay_cost=1)
	S += c_ab_t50_in >= 43
	c_ab_t50_in += MAS_in[2]

	c_ab_t50_mem0 = S.Task('c_ab_t50_mem0', length=1, delay_cost=1)
	S += c_ab_t50_mem0 >= 43
	c_ab_t50_mem0 += MAS_MEM[6]

	c_ab_t50_mem1 = S.Task('c_ab_t50_mem1', length=1, delay_cost=1)
	S += c_ab_t50_mem1 >= 43
	c_ab_t50_mem1 += MAS_MEM[7]

	c_ac_t0_t2_in = S.Task('c_ac_t0_t2_in', length=1, delay_cost=1)
	S += c_ac_t0_t2_in >= 43
	c_ac_t0_t2_in += MAS_in[0]

	c_ac_t0_t2_mem0 = S.Task('c_ac_t0_t2_mem0', length=1, delay_cost=1)
	S += c_ac_t0_t2_mem0 >= 43
	c_ac_t0_t2_mem0 += MAIN_MEM_r[0]

	c_ac_t0_t2_mem1 = S.Task('c_ac_t0_t2_mem1', length=1, delay_cost=1)
	S += c_ac_t0_t2_mem1 >= 43
	c_ac_t0_t2_mem1 += MAIN_MEM_r[1]

	c_ac_t1_t4 = S.Task('c_ac_t1_t4', length=14, delay_cost=1)
	S += c_ac_t1_t4 >= 43
	c_ac_t1_t4 += MM[0]

	c_bb_t3_t5_in = S.Task('c_bb_t3_t5_in', length=1, delay_cost=1)
	S += c_bb_t3_t5_in >= 43
	c_bb_t3_t5_in += MAS_in[3]

	c_bb_t3_t5_mem0 = S.Task('c_bb_t3_t5_mem0', length=1, delay_cost=1)
	S += c_bb_t3_t5_mem0 >= 43
	c_bb_t3_t5_mem0 += MM_MEM[0]

	c_bb_t3_t5_mem1 = S.Task('c_bb_t3_t5_mem1', length=1, delay_cost=1)
	S += c_bb_t3_t5_mem1 >= 43
	c_bb_t3_t5_mem1 += MM_MEM[1]

	c_bc_t1_t3 = S.Task('c_bc_t1_t3', length=3, delay_cost=1)
	S += c_bc_t1_t3 >= 43
	c_bc_t1_t3 += MAS[0]

	c_bc_t4_t1_in = S.Task('c_bc_t4_t1_in', length=1, delay_cost=1)
	S += c_bc_t4_t1_in >= 43
	c_bc_t4_t1_in += MM_in[0]

	c_bc_t4_t1_mem0 = S.Task('c_bc_t4_t1_mem0', length=1, delay_cost=1)
	S += c_bc_t4_t1_mem0 >= 43
	c_bc_t4_t1_mem0 += MAS_MEM[0]

	c_bc_t4_t1_mem1 = S.Task('c_bc_t4_t1_mem1', length=1, delay_cost=1)
	S += c_bc_t4_t1_mem1 >= 43
	c_bc_t4_t1_mem1 += MAS_MEM[1]

	c_cc_t30 = S.Task('c_cc_t30', length=3, delay_cost=1)
	S += c_cc_t30 >= 43
	c_cc_t30 += MAS[1]

	c_ab_t50 = S.Task('c_ab_t50', length=3, delay_cost=1)
	S += c_ab_t50 >= 44
	c_ab_t50 += MAS[2]

	c_ac_t0_t2 = S.Task('c_ac_t0_t2', length=3, delay_cost=1)
	S += c_ac_t0_t2 >= 44
	c_ac_t0_t2 += MAS[0]

	c_bb_t30_in = S.Task('c_bb_t30_in', length=1, delay_cost=1)
	S += c_bb_t30_in >= 44
	c_bb_t30_in += MAS_in[4]

	c_bb_t30_mem0 = S.Task('c_bb_t30_mem0', length=1, delay_cost=1)
	S += c_bb_t30_mem0 >= 44
	c_bb_t30_mem0 += MM_MEM[0]

	c_bb_t30_mem1 = S.Task('c_bb_t30_mem1', length=1, delay_cost=1)
	S += c_bb_t30_mem1 >= 44
	c_bb_t30_mem1 += MM_MEM[1]

	c_bb_t3_t5 = S.Task('c_bb_t3_t5', length=3, delay_cost=1)
	S += c_bb_t3_t5 >= 44
	c_bb_t3_t5 += MAS[3]

	c_bc_t0_t3_in = S.Task('c_bc_t0_t3_in', length=1, delay_cost=1)
	S += c_bc_t0_t3_in >= 44
	c_bc_t0_t3_in += MAS_in[0]

	c_bc_t0_t3_mem0 = S.Task('c_bc_t0_t3_mem0', length=1, delay_cost=1)
	S += c_bc_t0_t3_mem0 >= 44
	c_bc_t0_t3_mem0 += MAIN_MEM_r[0]

	c_bc_t0_t3_mem1 = S.Task('c_bc_t0_t3_mem1', length=1, delay_cost=1)
	S += c_bc_t0_t3_mem1 >= 44
	c_bc_t0_t3_mem1 += MAIN_MEM_r[1]

	c_bc_t4_t1 = S.Task('c_bc_t4_t1', length=14, delay_cost=1)
	S += c_bc_t4_t1 >= 44
	c_bc_t4_t1 += MM[0]

	c_bc_t4_t2_in = S.Task('c_bc_t4_t2_in', length=1, delay_cost=1)
	S += c_bc_t4_t2_in >= 44
	c_bc_t4_t2_in += MAS_in[3]

	c_bc_t4_t2_mem0 = S.Task('c_bc_t4_t2_mem0', length=1, delay_cost=1)
	S += c_bc_t4_t2_mem0 >= 44
	c_bc_t4_t2_mem0 += MAS_MEM[0]

	c_bc_t4_t2_mem1 = S.Task('c_bc_t4_t2_mem1', length=1, delay_cost=1)
	S += c_bc_t4_t2_mem1 >= 44
	c_bc_t4_t2_mem1 += MAS_MEM[1]

	c_ab_t0_t5_in = S.Task('c_ab_t0_t5_in', length=1, delay_cost=1)
	S += c_ab_t0_t5_in >= 45
	c_ab_t0_t5_in += MAS_in[0]

	c_ab_t0_t5_mem0 = S.Task('c_ab_t0_t5_mem0', length=1, delay_cost=1)
	S += c_ab_t0_t5_mem0 >= 45
	c_ab_t0_t5_mem0 += MM_MEM[0]

	c_ab_t0_t5_mem1 = S.Task('c_ab_t0_t5_mem1', length=1, delay_cost=1)
	S += c_ab_t0_t5_mem1 >= 45
	c_ab_t0_t5_mem1 += MM_MEM[1]

	c_ac_t20_in = S.Task('c_ac_t20_in', length=1, delay_cost=1)
	S += c_ac_t20_in >= 45
	c_ac_t20_in += MAS_in[3]

	c_ac_t20_mem0 = S.Task('c_ac_t20_mem0', length=1, delay_cost=1)
	S += c_ac_t20_mem0 >= 45
	c_ac_t20_mem0 += MAIN_MEM_r[0]

	c_ac_t20_mem1 = S.Task('c_ac_t20_mem1', length=1, delay_cost=1)
	S += c_ac_t20_mem1 >= 45
	c_ac_t20_mem1 += MAIN_MEM_r[1]

	c_bb_t30 = S.Task('c_bb_t30', length=3, delay_cost=1)
	S += c_bb_t30 >= 45
	c_bb_t30 += MAS[4]

	c_bc_t0_t3 = S.Task('c_bc_t0_t3', length=3, delay_cost=1)
	S += c_bc_t0_t3 >= 45
	c_bc_t0_t3 += MAS[0]

	c_bc_t1_t4_in = S.Task('c_bc_t1_t4_in', length=1, delay_cost=1)
	S += c_bc_t1_t4_in >= 45
	c_bc_t1_t4_in += MM_in[0]

	c_bc_t1_t4_mem0 = S.Task('c_bc_t1_t4_mem0', length=1, delay_cost=1)
	S += c_bc_t1_t4_mem0 >= 45
	c_bc_t1_t4_mem0 += MAS_MEM[0]

	c_bc_t1_t4_mem1 = S.Task('c_bc_t1_t4_mem1', length=1, delay_cost=1)
	S += c_bc_t1_t4_mem1 >= 45
	c_bc_t1_t4_mem1 += MAS_MEM[1]

	c_bc_t4_t2 = S.Task('c_bc_t4_t2', length=3, delay_cost=1)
	S += c_bc_t4_t2 >= 45
	c_bc_t4_t2 += MAS[3]

	c_cc10_in = S.Task('c_cc10_in', length=1, delay_cost=1)
	S += c_cc10_in >= 45
	c_cc10_in += MAS_in[1]

	c_cc10_mem0 = S.Task('c_cc10_mem0', length=1, delay_cost=1)
	S += c_cc10_mem0 >= 45
	c_cc10_mem0 += MAS_MEM[2]

	c_cc10_mem1 = S.Task('c_cc10_mem1', length=1, delay_cost=1)
	S += c_cc10_mem1 >= 45
	c_cc10_mem1 += MAS_MEM[3]

	c_ab_t0_t5 = S.Task('c_ab_t0_t5', length=3, delay_cost=1)
	S += c_ab_t0_t5 >= 46
	c_ab_t0_t5 += MAS[0]

	c_ab_t1_t2_in = S.Task('c_ab_t1_t2_in', length=1, delay_cost=1)
	S += c_ab_t1_t2_in >= 46
	c_ab_t1_t2_in += MAS_in[1]

	c_ab_t1_t2_mem0 = S.Task('c_ab_t1_t2_mem0', length=1, delay_cost=1)
	S += c_ab_t1_t2_mem0 >= 46
	c_ab_t1_t2_mem0 += MAIN_MEM_r[0]

	c_ab_t1_t2_mem1 = S.Task('c_ab_t1_t2_mem1', length=1, delay_cost=1)
	S += c_ab_t1_t2_mem1 >= 46
	c_ab_t1_t2_mem1 += MAIN_MEM_r[1]

	c_ac_t20 = S.Task('c_ac_t20', length=3, delay_cost=1)
	S += c_ac_t20 >= 46
	c_ac_t20 += MAS[3]

	c_bc_t1_t4 = S.Task('c_bc_t1_t4', length=14, delay_cost=1)
	S += c_bc_t1_t4 >= 46
	c_bc_t1_t4 += MM[0]

	c_cc10 = S.Task('c_cc10', length=3, delay_cost=1)
	S += c_cc10 >= 46
	c_cc10 += MAS[1]

	c_cc_t31_in = S.Task('c_cc_t31_in', length=1, delay_cost=1)
	S += c_cc_t31_in >= 46
	c_cc_t31_in += MAS_in[0]

	c_cc_t31_mem0 = S.Task('c_cc_t31_mem0', length=1, delay_cost=1)
	S += c_cc_t31_mem0 >= 46
	c_cc_t31_mem0 += MM_MEM[0]

	c_cc_t31_mem1 = S.Task('c_cc_t31_mem1', length=1, delay_cost=1)
	S += c_cc_t31_mem1 >= 46
	c_cc_t31_mem1 += MAS_MEM[7]

	c_ab_t1_t2 = S.Task('c_ab_t1_t2', length=3, delay_cost=1)
	S += c_ab_t1_t2 >= 47
	c_ab_t1_t2 += MAS[1]

	c_ac_t0_t3_in = S.Task('c_ac_t0_t3_in', length=1, delay_cost=1)
	S += c_ac_t0_t3_in >= 47
	c_ac_t0_t3_in += MAS_in[0]

	c_ac_t0_t3_mem0 = S.Task('c_ac_t0_t3_mem0', length=1, delay_cost=1)
	S += c_ac_t0_t3_mem0 >= 47
	c_ac_t0_t3_mem0 += MAIN_MEM_r[0]

	c_ac_t0_t3_mem1 = S.Task('c_ac_t0_t3_mem1', length=1, delay_cost=1)
	S += c_ac_t0_t3_mem1 >= 47
	c_ac_t0_t3_mem1 += MAIN_MEM_r[1]

	c_bb10_in = S.Task('c_bb10_in', length=1, delay_cost=1)
	S += c_bb10_in >= 47
	c_bb10_in += MAS_in[3]

	c_bb10_mem0 = S.Task('c_bb10_mem0', length=1, delay_cost=1)
	S += c_bb10_mem0 >= 47
	c_bb10_mem0 += MAS_MEM[8]

	c_bb10_mem1 = S.Task('c_bb10_mem1', length=1, delay_cost=1)
	S += c_bb10_mem1 >= 47
	c_bb10_mem1 += MAS_MEM[9]

	c_bb_t31_in = S.Task('c_bb_t31_in', length=1, delay_cost=1)
	S += c_bb_t31_in >= 47
	c_bb_t31_in += MAS_in[1]

	c_bb_t31_mem0 = S.Task('c_bb_t31_mem0', length=1, delay_cost=1)
	S += c_bb_t31_mem0 >= 47
	c_bb_t31_mem0 += MM_MEM[0]

	c_bb_t31_mem1 = S.Task('c_bb_t31_mem1', length=1, delay_cost=1)
	S += c_bb_t31_mem1 >= 47
	c_bb_t31_mem1 += MAS_MEM[7]

	c_cc_t31 = S.Task('c_cc_t31', length=3, delay_cost=1)
	S += c_cc_t31 >= 47
	c_cc_t31 += MAS[0]

	c_ac_t0_t3 = S.Task('c_ac_t0_t3', length=3, delay_cost=1)
	S += c_ac_t0_t3 >= 48
	c_ac_t0_t3 += MAS[0]

	c_ac_t30_in = S.Task('c_ac_t30_in', length=1, delay_cost=1)
	S += c_ac_t30_in >= 48
	c_ac_t30_in += MAS_in[0]

	c_ac_t30_mem0 = S.Task('c_ac_t30_mem0', length=1, delay_cost=1)
	S += c_ac_t30_mem0 >= 48
	c_ac_t30_mem0 += MAIN_MEM_r[0]

	c_ac_t30_mem1 = S.Task('c_ac_t30_mem1', length=1, delay_cost=1)
	S += c_ac_t30_mem1 >= 48
	c_ac_t30_mem1 += MAIN_MEM_r[1]

	c_ac_t4_t2_in = S.Task('c_ac_t4_t2_in', length=1, delay_cost=1)
	S += c_ac_t4_t2_in >= 48
	c_ac_t4_t2_in += MAS_in[2]

	c_ac_t4_t2_mem0 = S.Task('c_ac_t4_t2_mem0', length=1, delay_cost=1)
	S += c_ac_t4_t2_mem0 >= 48
	c_ac_t4_t2_mem0 += MAS_MEM[6]

	c_ac_t4_t2_mem1 = S.Task('c_ac_t4_t2_mem1', length=1, delay_cost=1)
	S += c_ac_t4_t2_mem1 >= 48
	c_ac_t4_t2_mem1 += MAS_MEM[1]

	c_bb10 = S.Task('c_bb10', length=3, delay_cost=1)
	S += c_bb10 >= 48
	c_bb10 += MAS[3]

	c_bb_t31 = S.Task('c_bb_t31', length=3, delay_cost=1)
	S += c_bb_t31 >= 48
	c_bb_t31 += MAS[1]

	c_ab_t1_t4_in = S.Task('c_ab_t1_t4_in', length=1, delay_cost=1)
	S += c_ab_t1_t4_in >= 49
	c_ab_t1_t4_in += MM_in[0]

	c_ab_t1_t4_mem0 = S.Task('c_ab_t1_t4_mem0', length=1, delay_cost=1)
	S += c_ab_t1_t4_mem0 >= 49
	c_ab_t1_t4_mem0 += MAS_MEM[2]

	c_ab_t1_t4_mem1 = S.Task('c_ab_t1_t4_mem1', length=1, delay_cost=1)
	S += c_ab_t1_t4_mem1 >= 49
	c_ab_t1_t4_mem1 += MAS_MEM[1]

	c_ac_t30 = S.Task('c_ac_t30', length=3, delay_cost=1)
	S += c_ac_t30 >= 49
	c_ac_t30 += MAS[0]

	c_ac_t4_t2 = S.Task('c_ac_t4_t2', length=3, delay_cost=1)
	S += c_ac_t4_t2 >= 49
	c_ac_t4_t2 += MAS[2]

	c_bc_t0_t2_in = S.Task('c_bc_t0_t2_in', length=1, delay_cost=1)
	S += c_bc_t0_t2_in >= 49
	c_bc_t0_t2_in += MAS_in[0]

	c_bc_t0_t2_mem0 = S.Task('c_bc_t0_t2_mem0', length=1, delay_cost=1)
	S += c_bc_t0_t2_mem0 >= 49
	c_bc_t0_t2_mem0 += MAIN_MEM_r[0]

	c_bc_t0_t2_mem1 = S.Task('c_bc_t0_t2_mem1', length=1, delay_cost=1)
	S += c_bc_t0_t2_mem1 >= 49
	c_bc_t0_t2_mem1 += MAIN_MEM_r[1]

	c_ab_t1_t4 = S.Task('c_ab_t1_t4', length=14, delay_cost=1)
	S += c_ab_t1_t4 >= 50
	c_ab_t1_t4 += MM[0]

	c_ab_t4_t5_in = S.Task('c_ab_t4_t5_in', length=1, delay_cost=1)
	S += c_ab_t4_t5_in >= 50
	c_ab_t4_t5_in += MAS_in[4]

	c_ab_t4_t5_mem0 = S.Task('c_ab_t4_t5_mem0', length=1, delay_cost=1)
	S += c_ab_t4_t5_mem0 >= 50
	c_ab_t4_t5_mem0 += MM_MEM[0]

	c_ab_t4_t5_mem1 = S.Task('c_ab_t4_t5_mem1', length=1, delay_cost=1)
	S += c_ab_t4_t5_mem1 >= 50
	c_ab_t4_t5_mem1 += MM_MEM[1]

	c_ac_t0_t4_in = S.Task('c_ac_t0_t4_in', length=1, delay_cost=1)
	S += c_ac_t0_t4_in >= 50
	c_ac_t0_t4_in += MM_in[0]

	c_ac_t0_t4_mem0 = S.Task('c_ac_t0_t4_mem0', length=1, delay_cost=1)
	S += c_ac_t0_t4_mem0 >= 50
	c_ac_t0_t4_mem0 += MAS_MEM[0]

	c_ac_t0_t4_mem1 = S.Task('c_ac_t0_t4_mem1', length=1, delay_cost=1)
	S += c_ac_t0_t4_mem1 >= 50
	c_ac_t0_t4_mem1 += MAS_MEM[1]

	c_ac_t31_in = S.Task('c_ac_t31_in', length=1, delay_cost=1)
	S += c_ac_t31_in >= 50
	c_ac_t31_in += MAS_in[3]

	c_ac_t31_mem0 = S.Task('c_ac_t31_mem0', length=1, delay_cost=1)
	S += c_ac_t31_mem0 >= 50
	c_ac_t31_mem0 += MAIN_MEM_r[0]

	c_ac_t31_mem1 = S.Task('c_ac_t31_mem1', length=1, delay_cost=1)
	S += c_ac_t31_mem1 >= 50
	c_ac_t31_mem1 += MAIN_MEM_r[1]

	c_bc_t0_t2 = S.Task('c_bc_t0_t2', length=3, delay_cost=1)
	S += c_bc_t0_t2 >= 50
	c_bc_t0_t2 += MAS[0]

	c_ab_t40_in = S.Task('c_ab_t40_in', length=1, delay_cost=1)
	S += c_ab_t40_in >= 51
	c_ab_t40_in += MAS_in[4]

	c_ab_t40_mem0 = S.Task('c_ab_t40_mem0', length=1, delay_cost=1)
	S += c_ab_t40_mem0 >= 51
	c_ab_t40_mem0 += MM_MEM[0]

	c_ab_t40_mem1 = S.Task('c_ab_t40_mem1', length=1, delay_cost=1)
	S += c_ab_t40_mem1 >= 51
	c_ab_t40_mem1 += MM_MEM[1]

	c_ab_t4_t5 = S.Task('c_ab_t4_t5', length=3, delay_cost=1)
	S += c_ab_t4_t5 >= 51
	c_ab_t4_t5 += MAS[4]

	c_ac_t0_t4 = S.Task('c_ac_t0_t4', length=14, delay_cost=1)
	S += c_ac_t0_t4 >= 51
	c_ac_t0_t4 += MM[0]

	c_ac_t31 = S.Task('c_ac_t31', length=3, delay_cost=1)
	S += c_ac_t31 >= 51
	c_ac_t31 += MAS[3]

	c_ac_t4_t0_in = S.Task('c_ac_t4_t0_in', length=1, delay_cost=1)
	S += c_ac_t4_t0_in >= 51
	c_ac_t4_t0_in += MM_in[0]

	c_ac_t4_t0_mem0 = S.Task('c_ac_t4_t0_mem0', length=1, delay_cost=1)
	S += c_ac_t4_t0_mem0 >= 51
	c_ac_t4_t0_mem0 += MAS_MEM[6]

	c_ac_t4_t0_mem1 = S.Task('c_ac_t4_t0_mem1', length=1, delay_cost=1)
	S += c_ac_t4_t0_mem1 >= 51
	c_ac_t4_t0_mem1 += MAS_MEM[1]

	c_bc_t30_in = S.Task('c_bc_t30_in', length=1, delay_cost=1)
	S += c_bc_t30_in >= 51
	c_bc_t30_in += MAS_in[0]

	c_bc_t30_mem0 = S.Task('c_bc_t30_mem0', length=1, delay_cost=1)
	S += c_bc_t30_mem0 >= 51
	c_bc_t30_mem0 += MAIN_MEM_r[0]

	c_bc_t30_mem1 = S.Task('c_bc_t30_mem1', length=1, delay_cost=1)
	S += c_bc_t30_mem1 >= 51
	c_bc_t30_mem1 += MAIN_MEM_r[1]

	c_ab_t01_in = S.Task('c_ab_t01_in', length=1, delay_cost=1)
	S += c_ab_t01_in >= 52
	c_ab_t01_in += MAS_in[3]

	c_ab_t01_mem0 = S.Task('c_ab_t01_mem0', length=1, delay_cost=1)
	S += c_ab_t01_mem0 >= 52
	c_ab_t01_mem0 += MM_MEM[0]

	c_ab_t01_mem1 = S.Task('c_ab_t01_mem1', length=1, delay_cost=1)
	S += c_ab_t01_mem1 >= 52
	c_ab_t01_mem1 += MAS_MEM[1]

	c_ab_t40 = S.Task('c_ab_t40', length=3, delay_cost=1)
	S += c_ab_t40 >= 52
	c_ab_t40 += MAS[4]

	c_ac_t4_t0 = S.Task('c_ac_t4_t0', length=14, delay_cost=1)
	S += c_ac_t4_t0 >= 52
	c_ac_t4_t0 += MM[0]

	c_bc_t0_t1_in = S.Task('c_bc_t0_t1_in', length=1, delay_cost=1)
	S += c_bc_t0_t1_in >= 52
	c_bc_t0_t1_in += MM_in[0]

	c_bc_t0_t1_mem0 = S.Task('c_bc_t0_t1_mem0', length=1, delay_cost=1)
	S += c_bc_t0_t1_mem0 >= 52
	c_bc_t0_t1_mem0 += MAIN_MEM_r[0]

	c_bc_t0_t1_mem1 = S.Task('c_bc_t0_t1_mem1', length=1, delay_cost=1)
	S += c_bc_t0_t1_mem1 >= 52
	c_bc_t0_t1_mem1 += MAIN_MEM_r[1]

	c_bc_t30 = S.Task('c_bc_t30', length=3, delay_cost=1)
	S += c_bc_t30 >= 52
	c_bc_t30 += MAS[0]

	c_ab_t01 = S.Task('c_ab_t01', length=3, delay_cost=1)
	S += c_ab_t01 >= 53
	c_ab_t01 += MAS[3]

	c_ac_t4_t3_in = S.Task('c_ac_t4_t3_in', length=1, delay_cost=1)
	S += c_ac_t4_t3_in >= 53
	c_ac_t4_t3_in += MAS_in[3]

	c_ac_t4_t3_mem0 = S.Task('c_ac_t4_t3_mem0', length=1, delay_cost=1)
	S += c_ac_t4_t3_mem0 >= 53
	c_ac_t4_t3_mem0 += MAS_MEM[0]

	c_ac_t4_t3_mem1 = S.Task('c_ac_t4_t3_mem1', length=1, delay_cost=1)
	S += c_ac_t4_t3_mem1 >= 53
	c_ac_t4_t3_mem1 += MAS_MEM[7]

	c_bc_t0_t0_in = S.Task('c_bc_t0_t0_in', length=1, delay_cost=1)
	S += c_bc_t0_t0_in >= 53
	c_bc_t0_t0_in += MM_in[0]

	c_bc_t0_t0_mem0 = S.Task('c_bc_t0_t0_mem0', length=1, delay_cost=1)
	S += c_bc_t0_t0_mem0 >= 53
	c_bc_t0_t0_mem0 += MAIN_MEM_r[0]

	c_bc_t0_t0_mem1 = S.Task('c_bc_t0_t0_mem1', length=1, delay_cost=1)
	S += c_bc_t0_t0_mem1 >= 53
	c_bc_t0_t0_mem1 += MAIN_MEM_r[1]

	c_bc_t0_t1 = S.Task('c_bc_t0_t1', length=14, delay_cost=1)
	S += c_bc_t0_t1 >= 53
	c_bc_t0_t1 += MM[0]

	c_ac_t1_t1_in = S.Task('c_ac_t1_t1_in', length=1, delay_cost=1)
	S += c_ac_t1_t1_in >= 54
	c_ac_t1_t1_in += MM_in[0]

	c_ac_t1_t1_mem0 = S.Task('c_ac_t1_t1_mem0', length=1, delay_cost=1)
	S += c_ac_t1_t1_mem0 >= 54
	c_ac_t1_t1_mem0 += MAIN_MEM_r[0]

	c_ac_t1_t1_mem1 = S.Task('c_ac_t1_t1_mem1', length=1, delay_cost=1)
	S += c_ac_t1_t1_mem1 >= 54
	c_ac_t1_t1_mem1 += MAIN_MEM_r[1]

	c_ac_t4_t3 = S.Task('c_ac_t4_t3', length=3, delay_cost=1)
	S += c_ac_t4_t3 >= 54
	c_ac_t4_t3 += MAS[3]

	c_bc_t0_t0 = S.Task('c_bc_t0_t0', length=14, delay_cost=1)
	S += c_bc_t0_t0 >= 54
	c_bc_t0_t0 += MM[0]

	c_bc_t4_t3_in = S.Task('c_bc_t4_t3_in', length=1, delay_cost=1)
	S += c_bc_t4_t3_in >= 54
	c_bc_t4_t3_in += MAS_in[3]

	c_bc_t4_t3_mem0 = S.Task('c_bc_t4_t3_mem0', length=1, delay_cost=1)
	S += c_bc_t4_t3_mem0 >= 54
	c_bc_t4_t3_mem0 += MAS_MEM[0]

	c_bc_t4_t3_mem1 = S.Task('c_bc_t4_t3_mem1', length=1, delay_cost=1)
	S += c_bc_t4_t3_mem1 >= 54
	c_bc_t4_t3_mem1 += MAS_MEM[1]

	c_ac_t1_t0_in = S.Task('c_ac_t1_t0_in', length=1, delay_cost=1)
	S += c_ac_t1_t0_in >= 55
	c_ac_t1_t0_in += MM_in[0]

	c_ac_t1_t0_mem0 = S.Task('c_ac_t1_t0_mem0', length=1, delay_cost=1)
	S += c_ac_t1_t0_mem0 >= 55
	c_ac_t1_t0_mem0 += MAIN_MEM_r[0]

	c_ac_t1_t0_mem1 = S.Task('c_ac_t1_t0_mem1', length=1, delay_cost=1)
	S += c_ac_t1_t0_mem1 >= 55
	c_ac_t1_t0_mem1 += MAIN_MEM_r[1]

	c_ac_t1_t1 = S.Task('c_ac_t1_t1', length=14, delay_cost=1)
	S += c_ac_t1_t1 >= 55
	c_ac_t1_t1 += MM[0]

	c_bc_t4_t3 = S.Task('c_bc_t4_t3', length=3, delay_cost=1)
	S += c_bc_t4_t3 >= 55
	c_bc_t4_t3 += MAS[3]

	c_ac_t0_t1_in = S.Task('c_ac_t0_t1_in', length=1, delay_cost=1)
	S += c_ac_t0_t1_in >= 56
	c_ac_t0_t1_in += MM_in[0]

	c_ac_t0_t1_mem0 = S.Task('c_ac_t0_t1_mem0', length=1, delay_cost=1)
	S += c_ac_t0_t1_mem0 >= 56
	c_ac_t0_t1_mem0 += MAIN_MEM_r[0]

	c_ac_t0_t1_mem1 = S.Task('c_ac_t0_t1_mem1', length=1, delay_cost=1)
	S += c_ac_t0_t1_mem1 >= 56
	c_ac_t0_t1_mem1 += MAIN_MEM_r[1]

	c_ac_t1_t0 = S.Task('c_ac_t1_t0', length=14, delay_cost=1)
	S += c_ac_t1_t0 >= 56
	c_ac_t1_t0 += MM[0]

	c_ac_t0_t0_in = S.Task('c_ac_t0_t0_in', length=1, delay_cost=1)
	S += c_ac_t0_t0_in >= 57
	c_ac_t0_t0_in += MM_in[0]

	c_ac_t0_t0_mem0 = S.Task('c_ac_t0_t0_mem0', length=1, delay_cost=1)
	S += c_ac_t0_t0_mem0 >= 57
	c_ac_t0_t0_mem0 += MAIN_MEM_r[0]

	c_ac_t0_t0_mem1 = S.Task('c_ac_t0_t0_mem1', length=1, delay_cost=1)
	S += c_ac_t0_t0_mem1 >= 57
	c_ac_t0_t0_mem1 += MAIN_MEM_r[1]

	c_ac_t0_t1 = S.Task('c_ac_t0_t1', length=14, delay_cost=1)
	S += c_ac_t0_t1 >= 57
	c_ac_t0_t1 += MM[0]

	c_ac_t0_t0 = S.Task('c_ac_t0_t0', length=14, delay_cost=1)
	S += c_ac_t0_t0 >= 58
	c_ac_t0_t0 += MM[0]

	c_bc_t1_t1_in = S.Task('c_bc_t1_t1_in', length=1, delay_cost=1)
	S += c_bc_t1_t1_in >= 58
	c_bc_t1_t1_in += MM_in[0]

	c_bc_t1_t1_mem0 = S.Task('c_bc_t1_t1_mem0', length=1, delay_cost=1)
	S += c_bc_t1_t1_mem0 >= 58
	c_bc_t1_t1_mem0 += MAIN_MEM_r[0]

	c_bc_t1_t1_mem1 = S.Task('c_bc_t1_t1_mem1', length=1, delay_cost=1)
	S += c_bc_t1_t1_mem1 >= 58
	c_bc_t1_t1_mem1 += MAIN_MEM_r[1]

	c_bc_t1_t0_in = S.Task('c_bc_t1_t0_in', length=1, delay_cost=1)
	S += c_bc_t1_t0_in >= 59
	c_bc_t1_t0_in += MM_in[0]

	c_bc_t1_t0_mem0 = S.Task('c_bc_t1_t0_mem0', length=1, delay_cost=1)
	S += c_bc_t1_t0_mem0 >= 59
	c_bc_t1_t0_mem0 += MAIN_MEM_r[0]

	c_bc_t1_t0_mem1 = S.Task('c_bc_t1_t0_mem1', length=1, delay_cost=1)
	S += c_bc_t1_t0_mem1 >= 59
	c_bc_t1_t0_mem1 += MAIN_MEM_r[1]

	c_bc_t1_t1 = S.Task('c_bc_t1_t1', length=14, delay_cost=1)
	S += c_bc_t1_t1 >= 59
	c_bc_t1_t1 += MM[0]

	c_bc_t0_t4_in = S.Task('c_bc_t0_t4_in', length=1, delay_cost=1)
	S += c_bc_t0_t4_in >= 60
	c_bc_t0_t4_in += MM_in[0]

	c_bc_t0_t4_mem0 = S.Task('c_bc_t0_t4_mem0', length=1, delay_cost=1)
	S += c_bc_t0_t4_mem0 >= 60
	c_bc_t0_t4_mem0 += MAS_MEM[0]

	c_bc_t0_t4_mem1 = S.Task('c_bc_t0_t4_mem1', length=1, delay_cost=1)
	S += c_bc_t0_t4_mem1 >= 60
	c_bc_t0_t4_mem1 += MAS_MEM[1]

	c_bc_t1_t0 = S.Task('c_bc_t1_t0', length=14, delay_cost=1)
	S += c_bc_t1_t0 >= 60
	c_bc_t1_t0 += MM[0]

	c_pbc_t30_in = S.Task('c_pbc_t30_in', length=1, delay_cost=1)
	S += c_pbc_t30_in >= 60
	c_pbc_t30_in += MAS_in[0]

	c_pbc_t30_mem0 = S.Task('c_pbc_t30_mem0', length=1, delay_cost=1)
	S += c_pbc_t30_mem0 >= 60
	c_pbc_t30_mem0 += MAIN_MEM_r[0]

	c_pbc_t30_mem1 = S.Task('c_pbc_t30_mem1', length=1, delay_cost=1)
	S += c_pbc_t30_mem1 >= 60
	c_pbc_t30_mem1 += MAIN_MEM_r[1]

	c_bc_t0_t4 = S.Task('c_bc_t0_t4', length=14, delay_cost=1)
	S += c_bc_t0_t4 >= 61
	c_bc_t0_t4 += MM[0]

	c_bc_t4_t0_in = S.Task('c_bc_t4_t0_in', length=1, delay_cost=1)
	S += c_bc_t4_t0_in >= 61
	c_bc_t4_t0_in += MM_in[0]

	c_bc_t4_t0_mem0 = S.Task('c_bc_t4_t0_mem0', length=1, delay_cost=1)
	S += c_bc_t4_t0_mem0 >= 61
	c_bc_t4_t0_mem0 += MAS_MEM[0]

	c_bc_t4_t0_mem1 = S.Task('c_bc_t4_t0_mem1', length=1, delay_cost=1)
	S += c_bc_t4_t0_mem1 >= 61
	c_bc_t4_t0_mem1 += MAS_MEM[1]

	c_pbc_t30 = S.Task('c_pbc_t30', length=3, delay_cost=1)
	S += c_pbc_t30 >= 61
	c_pbc_t30 += MAS[0]

	c_pbc_t31_in = S.Task('c_pbc_t31_in', length=1, delay_cost=1)
	S += c_pbc_t31_in >= 61
	c_pbc_t31_in += MAS_in[0]

	c_pbc_t31_mem0 = S.Task('c_pbc_t31_mem0', length=1, delay_cost=1)
	S += c_pbc_t31_mem0 >= 61
	c_pbc_t31_mem0 += MAIN_MEM_r[0]

	c_pbc_t31_mem1 = S.Task('c_pbc_t31_mem1', length=1, delay_cost=1)
	S += c_pbc_t31_mem1 >= 61
	c_pbc_t31_mem1 += MAIN_MEM_r[1]

	c_ac_t4_t1_in = S.Task('c_ac_t4_t1_in', length=1, delay_cost=1)
	S += c_ac_t4_t1_in >= 62
	c_ac_t4_t1_in += MM_in[0]

	c_ac_t4_t1_mem0 = S.Task('c_ac_t4_t1_mem0', length=1, delay_cost=1)
	S += c_ac_t4_t1_mem0 >= 62
	c_ac_t4_t1_mem0 += MAS_MEM[0]

	c_ac_t4_t1_mem1 = S.Task('c_ac_t4_t1_mem1', length=1, delay_cost=1)
	S += c_ac_t4_t1_mem1 >= 62
	c_ac_t4_t1_mem1 += MAS_MEM[7]

	c_bc_t4_t0 = S.Task('c_bc_t4_t0', length=14, delay_cost=1)
	S += c_bc_t4_t0 >= 62
	c_bc_t4_t0 += MM[0]

	c_pbc_t31 = S.Task('c_pbc_t31', length=3, delay_cost=1)
	S += c_pbc_t31 >= 62
	c_pbc_t31 += MAS[0]

	c_pcb_t1_t3_in = S.Task('c_pcb_t1_t3_in', length=1, delay_cost=1)
	S += c_pcb_t1_t3_in >= 62
	c_pcb_t1_t3_in += MAS_in[0]

	c_pcb_t1_t3_mem0 = S.Task('c_pcb_t1_t3_mem0', length=1, delay_cost=1)
	S += c_pcb_t1_t3_mem0 >= 62
	c_pcb_t1_t3_mem0 += MAIN_MEM_r[0]

	c_pcb_t1_t3_mem1 = S.Task('c_pcb_t1_t3_mem1', length=1, delay_cost=1)
	S += c_pcb_t1_t3_mem1 >= 62
	c_pcb_t1_t3_mem1 += MAIN_MEM_r[1]

	c_ac_t4_t1 = S.Task('c_ac_t4_t1', length=14, delay_cost=1)
	S += c_ac_t4_t1 >= 63
	c_ac_t4_t1 += MM[0]

	c_ac_t4_t4_in = S.Task('c_ac_t4_t4_in', length=1, delay_cost=1)
	S += c_ac_t4_t4_in >= 63
	c_ac_t4_t4_in += MM_in[0]

	c_ac_t4_t4_mem0 = S.Task('c_ac_t4_t4_mem0', length=1, delay_cost=1)
	S += c_ac_t4_t4_mem0 >= 63
	c_ac_t4_t4_mem0 += MAS_MEM[4]

	c_ac_t4_t4_mem1 = S.Task('c_ac_t4_t4_mem1', length=1, delay_cost=1)
	S += c_ac_t4_t4_mem1 >= 63
	c_ac_t4_t4_mem1 += MAS_MEM[7]

	c_pbc_t0_t3_in = S.Task('c_pbc_t0_t3_in', length=1, delay_cost=1)
	S += c_pbc_t0_t3_in >= 63
	c_pbc_t0_t3_in += MAS_in[0]

	c_pbc_t0_t3_mem0 = S.Task('c_pbc_t0_t3_mem0', length=1, delay_cost=1)
	S += c_pbc_t0_t3_mem0 >= 63
	c_pbc_t0_t3_mem0 += MAIN_MEM_r[0]

	c_pbc_t0_t3_mem1 = S.Task('c_pbc_t0_t3_mem1', length=1, delay_cost=1)
	S += c_pbc_t0_t3_mem1 >= 63
	c_pbc_t0_t3_mem1 += MAIN_MEM_r[1]

	c_pcb_t1_t3 = S.Task('c_pcb_t1_t3', length=3, delay_cost=1)
	S += c_pcb_t1_t3 >= 63
	c_pcb_t1_t3 += MAS[0]

	c_ab_t11_in = S.Task('c_ab_t11_in', length=1, delay_cost=1)
	S += c_ab_t11_in >= 64
	c_ab_t11_in += MAS_in[2]

	c_ab_t11_mem0 = S.Task('c_ab_t11_mem0', length=1, delay_cost=1)
	S += c_ab_t11_mem0 >= 64
	c_ab_t11_mem0 += MM_MEM[0]

	c_ab_t11_mem1 = S.Task('c_ab_t11_mem1', length=1, delay_cost=1)
	S += c_ab_t11_mem1 >= 64
	c_ab_t11_mem1 += MAS_MEM[7]

	c_ac_t4_t4 = S.Task('c_ac_t4_t4', length=14, delay_cost=1)
	S += c_ac_t4_t4 >= 64
	c_ac_t4_t4 += MM[0]

	c_pbc_t0_t3 = S.Task('c_pbc_t0_t3', length=3, delay_cost=1)
	S += c_pbc_t0_t3 >= 64
	c_pbc_t0_t3 += MAS[0]

	c_pbc_t4_t3_in = S.Task('c_pbc_t4_t3_in', length=1, delay_cost=1)
	S += c_pbc_t4_t3_in >= 64
	c_pbc_t4_t3_in += MAS_in[3]

	c_pbc_t4_t3_mem0 = S.Task('c_pbc_t4_t3_mem0', length=1, delay_cost=1)
	S += c_pbc_t4_t3_mem0 >= 64
	c_pbc_t4_t3_mem0 += MAS_MEM[0]

	c_pbc_t4_t3_mem1 = S.Task('c_pbc_t4_t3_mem1', length=1, delay_cost=1)
	S += c_pbc_t4_t3_mem1 >= 64
	c_pbc_t4_t3_mem1 += MAS_MEM[1]

	c_pcb_t0_t3_in = S.Task('c_pcb_t0_t3_in', length=1, delay_cost=1)
	S += c_pcb_t0_t3_in >= 64
	c_pcb_t0_t3_in += MAS_in[0]

	c_pcb_t0_t3_mem0 = S.Task('c_pcb_t0_t3_mem0', length=1, delay_cost=1)
	S += c_pcb_t0_t3_mem0 >= 64
	c_pcb_t0_t3_mem0 += MAIN_MEM_r[0]

	c_pcb_t0_t3_mem1 = S.Task('c_pcb_t0_t3_mem1', length=1, delay_cost=1)
	S += c_pcb_t0_t3_mem1 >= 64
	c_pcb_t0_t3_mem1 += MAIN_MEM_r[1]

	c_ab_t11 = S.Task('c_ab_t11', length=3, delay_cost=1)
	S += c_ab_t11 >= 65
	c_ab_t11 += MAS[2]

	c_bc_t4_t4_in = S.Task('c_bc_t4_t4_in', length=1, delay_cost=1)
	S += c_bc_t4_t4_in >= 65
	c_bc_t4_t4_in += MM_in[0]

	c_bc_t4_t4_mem0 = S.Task('c_bc_t4_t4_mem0', length=1, delay_cost=1)
	S += c_bc_t4_t4_mem0 >= 65
	c_bc_t4_t4_mem0 += MAS_MEM[6]

	c_bc_t4_t4_mem1 = S.Task('c_bc_t4_t4_mem1', length=1, delay_cost=1)
	S += c_bc_t4_t4_mem1 >= 65
	c_bc_t4_t4_mem1 += MAS_MEM[7]

	c_pbc_t1_t3_in = S.Task('c_pbc_t1_t3_in', length=1, delay_cost=1)
	S += c_pbc_t1_t3_in >= 65
	c_pbc_t1_t3_in += MAS_in[0]

	c_pbc_t1_t3_mem0 = S.Task('c_pbc_t1_t3_mem0', length=1, delay_cost=1)
	S += c_pbc_t1_t3_mem0 >= 65
	c_pbc_t1_t3_mem0 += MAIN_MEM_r[0]

	c_pbc_t1_t3_mem1 = S.Task('c_pbc_t1_t3_mem1', length=1, delay_cost=1)
	S += c_pbc_t1_t3_mem1 >= 65
	c_pbc_t1_t3_mem1 += MAIN_MEM_r[1]

	c_pbc_t4_t3 = S.Task('c_pbc_t4_t3', length=3, delay_cost=1)
	S += c_pbc_t4_t3 >= 65
	c_pbc_t4_t3 += MAS[3]

	c_pcb_t0_t3 = S.Task('c_pcb_t0_t3', length=3, delay_cost=1)
	S += c_pcb_t0_t3 >= 65
	c_pcb_t0_t3 += MAS[0]

	c_bc_t4_t4 = S.Task('c_bc_t4_t4', length=14, delay_cost=1)
	S += c_bc_t4_t4 >= 66
	c_bc_t4_t4 += MM[0]

	c_paa_t31_in = S.Task('c_paa_t31_in', length=1, delay_cost=1)
	S += c_paa_t31_in >= 66
	c_paa_t31_in += MAS_in[0]

	c_paa_t31_mem0 = S.Task('c_paa_t31_mem0', length=1, delay_cost=1)
	S += c_paa_t31_mem0 >= 66
	c_paa_t31_mem0 += MAIN_MEM_r[0]

	c_paa_t31_mem1 = S.Task('c_paa_t31_mem1', length=1, delay_cost=1)
	S += c_paa_t31_mem1 >= 66
	c_paa_t31_mem1 += MAIN_MEM_r[1]

	c_pbc_t1_t3 = S.Task('c_pbc_t1_t3', length=3, delay_cost=1)
	S += c_pbc_t1_t3 >= 66
	c_pbc_t1_t3 += MAS[0]

	c_bc_t00_in = S.Task('c_bc_t00_in', length=1, delay_cost=1)
	S += c_bc_t00_in >= 67
	c_bc_t00_in += MAS_in[4]

	c_bc_t00_mem0 = S.Task('c_bc_t00_mem0', length=1, delay_cost=1)
	S += c_bc_t00_mem0 >= 67
	c_bc_t00_mem0 += MM_MEM[0]

	c_bc_t00_mem1 = S.Task('c_bc_t00_mem1', length=1, delay_cost=1)
	S += c_bc_t00_mem1 >= 67
	c_bc_t00_mem1 += MM_MEM[1]

	c_paa_t31 = S.Task('c_paa_t31', length=3, delay_cost=1)
	S += c_paa_t31 >= 67
	c_paa_t31 += MAS[0]

	c_pcb_t31_in = S.Task('c_pcb_t31_in', length=1, delay_cost=1)
	S += c_pcb_t31_in >= 67
	c_pcb_t31_in += MAS_in[3]

	c_pcb_t31_mem0 = S.Task('c_pcb_t31_mem0', length=1, delay_cost=1)
	S += c_pcb_t31_mem0 >= 67
	c_pcb_t31_mem0 += MAIN_MEM_r[0]

	c_pcb_t31_mem1 = S.Task('c_pcb_t31_mem1', length=1, delay_cost=1)
	S += c_pcb_t31_mem1 >= 67
	c_pcb_t31_mem1 += MAIN_MEM_r[1]

	c_bc_t00 = S.Task('c_bc_t00', length=3, delay_cost=1)
	S += c_bc_t00 >= 68
	c_bc_t00 += MAS[4]

	c_bc_t0_t5_in = S.Task('c_bc_t0_t5_in', length=1, delay_cost=1)
	S += c_bc_t0_t5_in >= 68
	c_bc_t0_t5_in += MAS_in[0]

	c_bc_t0_t5_mem0 = S.Task('c_bc_t0_t5_mem0', length=1, delay_cost=1)
	S += c_bc_t0_t5_mem0 >= 68
	c_bc_t0_t5_mem0 += MM_MEM[0]

	c_bc_t0_t5_mem1 = S.Task('c_bc_t0_t5_mem1', length=1, delay_cost=1)
	S += c_bc_t0_t5_mem1 >= 68
	c_bc_t0_t5_mem1 += MM_MEM[1]

	c_paa_t0_t3_in = S.Task('c_paa_t0_t3_in', length=1, delay_cost=1)
	S += c_paa_t0_t3_in >= 68
	c_paa_t0_t3_in += MAS_in[2]

	c_paa_t0_t3_mem0 = S.Task('c_paa_t0_t3_mem0', length=1, delay_cost=1)
	S += c_paa_t0_t3_mem0 >= 68
	c_paa_t0_t3_mem0 += MAIN_MEM_r[0]

	c_paa_t0_t3_mem1 = S.Task('c_paa_t0_t3_mem1', length=1, delay_cost=1)
	S += c_paa_t0_t3_mem1 >= 68
	c_paa_t0_t3_mem1 += MAIN_MEM_r[1]

	c_pcb_t31 = S.Task('c_pcb_t31', length=3, delay_cost=1)
	S += c_pcb_t31 >= 68
	c_pcb_t31 += MAS[3]

	c_ac_t10_in = S.Task('c_ac_t10_in', length=1, delay_cost=1)
	S += c_ac_t10_in >= 69
	c_ac_t10_in += MAS_in[1]

	c_ac_t10_mem0 = S.Task('c_ac_t10_mem0', length=1, delay_cost=1)
	S += c_ac_t10_mem0 >= 69
	c_ac_t10_mem0 += MM_MEM[0]

	c_ac_t10_mem1 = S.Task('c_ac_t10_mem1', length=1, delay_cost=1)
	S += c_ac_t10_mem1 >= 69
	c_ac_t10_mem1 += MM_MEM[1]

	c_bc_t0_t5 = S.Task('c_bc_t0_t5', length=3, delay_cost=1)
	S += c_bc_t0_t5 >= 69
	c_bc_t0_t5 += MAS[0]

	c_paa_t0_t3 = S.Task('c_paa_t0_t3', length=3, delay_cost=1)
	S += c_paa_t0_t3 >= 69
	c_paa_t0_t3 += MAS[2]

	c_pcb_t30_in = S.Task('c_pcb_t30_in', length=1, delay_cost=1)
	S += c_pcb_t30_in >= 69
	c_pcb_t30_in += MAS_in[2]

	c_pcb_t30_mem0 = S.Task('c_pcb_t30_mem0', length=1, delay_cost=1)
	S += c_pcb_t30_mem0 >= 69
	c_pcb_t30_mem0 += MAIN_MEM_r[0]

	c_pcb_t30_mem1 = S.Task('c_pcb_t30_mem1', length=1, delay_cost=1)
	S += c_pcb_t30_mem1 >= 69
	c_pcb_t30_mem1 += MAIN_MEM_r[1]

	c_ac_t10 = S.Task('c_ac_t10', length=3, delay_cost=1)
	S += c_ac_t10 >= 70
	c_ac_t10 += MAS[1]

	c_ac_t1_t5_in = S.Task('c_ac_t1_t5_in', length=1, delay_cost=1)
	S += c_ac_t1_t5_in >= 70
	c_ac_t1_t5_in += MAS_in[3]

	c_ac_t1_t5_mem0 = S.Task('c_ac_t1_t5_mem0', length=1, delay_cost=1)
	S += c_ac_t1_t5_mem0 >= 70
	c_ac_t1_t5_mem0 += MM_MEM[0]

	c_ac_t1_t5_mem1 = S.Task('c_ac_t1_t5_mem1', length=1, delay_cost=1)
	S += c_ac_t1_t5_mem1 >= 70
	c_ac_t1_t5_mem1 += MM_MEM[1]

	c_paa_t1_t3_in = S.Task('c_paa_t1_t3_in', length=1, delay_cost=1)
	S += c_paa_t1_t3_in >= 70
	c_paa_t1_t3_in += MAS_in[2]

	c_paa_t1_t3_mem0 = S.Task('c_paa_t1_t3_mem0', length=1, delay_cost=1)
	S += c_paa_t1_t3_mem0 >= 70
	c_paa_t1_t3_mem0 += MAIN_MEM_r[0]

	c_paa_t1_t3_mem1 = S.Task('c_paa_t1_t3_mem1', length=1, delay_cost=1)
	S += c_paa_t1_t3_mem1 >= 70
	c_paa_t1_t3_mem1 += MAIN_MEM_r[1]

	c_pcb_t30 = S.Task('c_pcb_t30', length=3, delay_cost=1)
	S += c_pcb_t30 >= 70
	c_pcb_t30 += MAS[2]

	c_ac_t00_in = S.Task('c_ac_t00_in', length=1, delay_cost=1)
	S += c_ac_t00_in >= 71
	c_ac_t00_in += MAS_in[1]

	c_ac_t00_mem0 = S.Task('c_ac_t00_mem0', length=1, delay_cost=1)
	S += c_ac_t00_mem0 >= 71
	c_ac_t00_mem0 += MM_MEM[0]

	c_ac_t00_mem1 = S.Task('c_ac_t00_mem1', length=1, delay_cost=1)
	S += c_ac_t00_mem1 >= 71
	c_ac_t00_mem1 += MM_MEM[1]

	c_ac_t1_t5 = S.Task('c_ac_t1_t5', length=3, delay_cost=1)
	S += c_ac_t1_t5 >= 71
	c_ac_t1_t5 += MAS[3]

	c_paa_t1_t3 = S.Task('c_paa_t1_t3', length=3, delay_cost=1)
	S += c_paa_t1_t3 >= 71
	c_paa_t1_t3 += MAS[2]

	c_paa_t30_in = S.Task('c_paa_t30_in', length=1, delay_cost=1)
	S += c_paa_t30_in >= 71
	c_paa_t30_in += MAS_in[3]

	c_paa_t30_mem0 = S.Task('c_paa_t30_mem0', length=1, delay_cost=1)
	S += c_paa_t30_mem0 >= 71
	c_paa_t30_mem0 += MAIN_MEM_r[0]

	c_paa_t30_mem1 = S.Task('c_paa_t30_mem1', length=1, delay_cost=1)
	S += c_paa_t30_mem1 >= 71
	c_paa_t30_mem1 += MAIN_MEM_r[1]

	c_aa_t00_in = S.Task('c_aa_t00_in', length=1, delay_cost=1)
	S += c_aa_t00_in >= 72
	c_aa_t00_in += MAS_in[0]

	c_aa_t00_mem0 = S.Task('c_aa_t00_mem0', length=1, delay_cost=1)
	S += c_aa_t00_mem0 >= 72
	c_aa_t00_mem0 += MAIN_MEM_r[0]

	c_aa_t00_mem1 = S.Task('c_aa_t00_mem1', length=1, delay_cost=1)
	S += c_aa_t00_mem1 >= 72
	c_aa_t00_mem1 += MAS_MEM[3]

	c_ac_t00 = S.Task('c_ac_t00', length=3, delay_cost=1)
	S += c_ac_t00 >= 72
	c_ac_t00 += MAS[1]

	c_ac_t0_t5_in = S.Task('c_ac_t0_t5_in', length=1, delay_cost=1)
	S += c_ac_t0_t5_in >= 72
	c_ac_t0_t5_in += MAS_in[3]

	c_ac_t0_t5_mem0 = S.Task('c_ac_t0_t5_mem0', length=1, delay_cost=1)
	S += c_ac_t0_t5_mem0 >= 72
	c_ac_t0_t5_mem0 += MM_MEM[0]

	c_ac_t0_t5_mem1 = S.Task('c_ac_t0_t5_mem1', length=1, delay_cost=1)
	S += c_ac_t0_t5_mem1 >= 72
	c_ac_t0_t5_mem1 += MM_MEM[1]

	c_paa_t30 = S.Task('c_paa_t30', length=3, delay_cost=1)
	S += c_paa_t30 >= 72
	c_paa_t30 += MAS[3]

	c_pcb_t4_t3_in = S.Task('c_pcb_t4_t3_in', length=1, delay_cost=1)
	S += c_pcb_t4_t3_in >= 72
	c_pcb_t4_t3_in += MAS_in[2]

	c_pcb_t4_t3_mem0 = S.Task('c_pcb_t4_t3_mem0', length=1, delay_cost=1)
	S += c_pcb_t4_t3_mem0 >= 72
	c_pcb_t4_t3_mem0 += MAS_MEM[4]

	c_pcb_t4_t3_mem1 = S.Task('c_pcb_t4_t3_mem1', length=1, delay_cost=1)
	S += c_pcb_t4_t3_mem1 >= 72
	c_pcb_t4_t3_mem1 += MAS_MEM[7]

	c_aa_t00 = S.Task('c_aa_t00', length=3, delay_cost=1)
	S += c_aa_t00 >= 73
	c_aa_t00 += MAS[0]

	c_aa_t01_in = S.Task('c_aa_t01_in', length=1, delay_cost=1)
	S += c_aa_t01_in >= 73
	c_aa_t01_in += MAS_in[2]

	c_aa_t01_mem0 = S.Task('c_aa_t01_mem0', length=1, delay_cost=1)
	S += c_aa_t01_mem0 >= 73
	c_aa_t01_mem0 += MAIN_MEM_r[0]

	c_aa_t01_mem1 = S.Task('c_aa_t01_mem1', length=1, delay_cost=1)
	S += c_aa_t01_mem1 >= 73
	c_aa_t01_mem1 += MAS_MEM[5]

	c_ac_t0_t5 = S.Task('c_ac_t0_t5', length=3, delay_cost=1)
	S += c_ac_t0_t5 >= 73
	c_ac_t0_t5 += MAS[3]

	c_bc_t10_in = S.Task('c_bc_t10_in', length=1, delay_cost=1)
	S += c_bc_t10_in >= 73
	c_bc_t10_in += MAS_in[3]

	c_bc_t10_mem0 = S.Task('c_bc_t10_mem0', length=1, delay_cost=1)
	S += c_bc_t10_mem0 >= 73
	c_bc_t10_mem0 += MM_MEM[0]

	c_bc_t10_mem1 = S.Task('c_bc_t10_mem1', length=1, delay_cost=1)
	S += c_bc_t10_mem1 >= 73
	c_bc_t10_mem1 += MM_MEM[1]

	c_pcb_t4_t3 = S.Task('c_pcb_t4_t3', length=3, delay_cost=1)
	S += c_pcb_t4_t3 >= 73
	c_pcb_t4_t3 += MAS[2]

	c_aa_t01 = S.Task('c_aa_t01', length=3, delay_cost=1)
	S += c_aa_t01 >= 74
	c_aa_t01 += MAS[2]

	c_ac_t50_in = S.Task('c_ac_t50_in', length=1, delay_cost=1)
	S += c_ac_t50_in >= 74
	c_ac_t50_in += MAS_in[3]

	c_ac_t50_mem0 = S.Task('c_ac_t50_mem0', length=1, delay_cost=1)
	S += c_ac_t50_mem0 >= 74
	c_ac_t50_mem0 += MAS_MEM[2]

	c_ac_t50_mem1 = S.Task('c_ac_t50_mem1', length=1, delay_cost=1)
	S += c_ac_t50_mem1 >= 74
	c_ac_t50_mem1 += MAS_MEM[3]

	c_bc_t10 = S.Task('c_bc_t10', length=3, delay_cost=1)
	S += c_bc_t10 >= 74
	c_bc_t10 += MAS[3]

	c_bc_t1_t5_in = S.Task('c_bc_t1_t5_in', length=1, delay_cost=1)
	S += c_bc_t1_t5_in >= 74
	c_bc_t1_t5_in += MAS_in[2]

	c_bc_t1_t5_mem0 = S.Task('c_bc_t1_t5_mem0', length=1, delay_cost=1)
	S += c_bc_t1_t5_mem0 >= 74
	c_bc_t1_t5_mem0 += MM_MEM[0]

	c_bc_t1_t5_mem1 = S.Task('c_bc_t1_t5_mem1', length=1, delay_cost=1)
	S += c_bc_t1_t5_mem1 >= 74
	c_bc_t1_t5_mem1 += MM_MEM[1]

	c_cc_t01_in = S.Task('c_cc_t01_in', length=1, delay_cost=1)
	S += c_cc_t01_in >= 74
	c_cc_t01_in += MAS_in[0]

	c_cc_t01_mem0 = S.Task('c_cc_t01_mem0', length=1, delay_cost=1)
	S += c_cc_t01_mem0 >= 74
	c_cc_t01_mem0 += MAIN_MEM_r[0]

	c_cc_t01_mem1 = S.Task('c_cc_t01_mem1', length=1, delay_cost=1)
	S += c_cc_t01_mem1 >= 74
	c_cc_t01_mem1 += MAS_MEM[9]

	c_paa_t4_t3_in = S.Task('c_paa_t4_t3_in', length=1, delay_cost=1)
	S += c_paa_t4_t3_in >= 74
	c_paa_t4_t3_in += MAS_in[1]

	c_paa_t4_t3_mem0 = S.Task('c_paa_t4_t3_mem0', length=1, delay_cost=1)
	S += c_paa_t4_t3_mem0 >= 74
	c_paa_t4_t3_mem0 += MAS_MEM[6]

	c_paa_t4_t3_mem1 = S.Task('c_paa_t4_t3_mem1', length=1, delay_cost=1)
	S += c_paa_t4_t3_mem1 >= 74
	c_paa_t4_t3_mem1 += MAS_MEM[1]

	c_ac_t01_in = S.Task('c_ac_t01_in', length=1, delay_cost=1)
	S += c_ac_t01_in >= 75
	c_ac_t01_in += MAS_in[1]

	c_ac_t01_mem0 = S.Task('c_ac_t01_mem0', length=1, delay_cost=1)
	S += c_ac_t01_mem0 >= 75
	c_ac_t01_mem0 += MM_MEM[0]

	c_ac_t01_mem1 = S.Task('c_ac_t01_mem1', length=1, delay_cost=1)
	S += c_ac_t01_mem1 >= 75
	c_ac_t01_mem1 += MAS_MEM[7]

	c_ac_t50 = S.Task('c_ac_t50', length=3, delay_cost=1)
	S += c_ac_t50 >= 75
	c_ac_t50 += MAS[3]

	c_bc_t1_t5 = S.Task('c_bc_t1_t5', length=3, delay_cost=1)
	S += c_bc_t1_t5 >= 75
	c_bc_t1_t5 += MAS[2]

	c_cc_t00_in = S.Task('c_cc_t00_in', length=1, delay_cost=1)
	S += c_cc_t00_in >= 75
	c_cc_t00_in += MAS_in[0]

	c_cc_t00_mem0 = S.Task('c_cc_t00_mem0', length=1, delay_cost=1)
	S += c_cc_t00_mem0 >= 75
	c_cc_t00_mem0 += MAIN_MEM_r[0]

	c_cc_t00_mem1 = S.Task('c_cc_t00_mem1', length=1, delay_cost=1)
	S += c_cc_t00_mem1 >= 75
	c_cc_t00_mem1 += MAS_MEM[1]

	c_cc_t01 = S.Task('c_cc_t01', length=3, delay_cost=1)
	S += c_cc_t01 >= 75
	c_cc_t01 += MAS[0]

	c_paa_t4_t3 = S.Task('c_paa_t4_t3', length=3, delay_cost=1)
	S += c_paa_t4_t3 >= 75
	c_paa_t4_t3 += MAS[1]

	c_aa_t2_t0_in = S.Task('c_aa_t2_t0_in', length=1, delay_cost=1)
	S += c_aa_t2_t0_in >= 76
	c_aa_t2_t0_in += MM_in[0]

	c_aa_t2_t0_mem0 = S.Task('c_aa_t2_t0_mem0', length=1, delay_cost=1)
	S += c_aa_t2_t0_mem0 >= 76
	c_aa_t2_t0_mem0 += MAS_MEM[0]

	c_aa_t2_t0_mem1 = S.Task('c_aa_t2_t0_mem1', length=1, delay_cost=1)
	S += c_aa_t2_t0_mem1 >= 76
	c_aa_t2_t0_mem1 += MAS_MEM[1]

	c_ac_t01 = S.Task('c_ac_t01', length=3, delay_cost=1)
	S += c_ac_t01 >= 76
	c_ac_t01 += MAS[1]

	c_ac_t4_t5_in = S.Task('c_ac_t4_t5_in', length=1, delay_cost=1)
	S += c_ac_t4_t5_in >= 76
	c_ac_t4_t5_in += MAS_in[3]

	c_ac_t4_t5_mem0 = S.Task('c_ac_t4_t5_mem0', length=1, delay_cost=1)
	S += c_ac_t4_t5_mem0 >= 76
	c_ac_t4_t5_mem0 += MM_MEM[0]

	c_ac_t4_t5_mem1 = S.Task('c_ac_t4_t5_mem1', length=1, delay_cost=1)
	S += c_ac_t4_t5_mem1 >= 76
	c_ac_t4_t5_mem1 += MM_MEM[1]

	c_bb_t00_in = S.Task('c_bb_t00_in', length=1, delay_cost=1)
	S += c_bb_t00_in >= 76
	c_bb_t00_in += MAS_in[4]

	c_bb_t00_mem0 = S.Task('c_bb_t00_mem0', length=1, delay_cost=1)
	S += c_bb_t00_mem0 >= 76
	c_bb_t00_mem0 += MAIN_MEM_r[0]

	c_bb_t00_mem1 = S.Task('c_bb_t00_mem1', length=1, delay_cost=1)
	S += c_bb_t00_mem1 >= 76
	c_bb_t00_mem1 += MAS_MEM[9]

	c_bc_t50_in = S.Task('c_bc_t50_in', length=1, delay_cost=1)
	S += c_bc_t50_in >= 76
	c_bc_t50_in += MAS_in[1]

	c_bc_t50_mem0 = S.Task('c_bc_t50_mem0', length=1, delay_cost=1)
	S += c_bc_t50_mem0 >= 76
	c_bc_t50_mem0 += MAS_MEM[8]

	c_bc_t50_mem1 = S.Task('c_bc_t50_mem1', length=1, delay_cost=1)
	S += c_bc_t50_mem1 >= 76
	c_bc_t50_mem1 += MAS_MEM[7]

	c_cc_t00 = S.Task('c_cc_t00', length=3, delay_cost=1)
	S += c_cc_t00 >= 76
	c_cc_t00 += MAS[0]

	c_aa_t2_t0 = S.Task('c_aa_t2_t0', length=14, delay_cost=1)
	S += c_aa_t2_t0 >= 77
	c_aa_t2_t0 += MM[0]

	c_ac_t11_in = S.Task('c_ac_t11_in', length=1, delay_cost=1)
	S += c_ac_t11_in >= 77
	c_ac_t11_in += MAS_in[3]

	c_ac_t11_mem0 = S.Task('c_ac_t11_mem0', length=1, delay_cost=1)
	S += c_ac_t11_mem0 >= 77
	c_ac_t11_mem0 += MM_MEM[0]

	c_ac_t11_mem1 = S.Task('c_ac_t11_mem1', length=1, delay_cost=1)
	S += c_ac_t11_mem1 >= 77
	c_ac_t11_mem1 += MAS_MEM[7]

	c_ac_t4_t5 = S.Task('c_ac_t4_t5', length=3, delay_cost=1)
	S += c_ac_t4_t5 >= 77
	c_ac_t4_t5 += MAS[3]

	c_bb_t00 = S.Task('c_bb_t00', length=3, delay_cost=1)
	S += c_bb_t00 >= 77
	c_bb_t00 += MAS[4]

	c_bb_t01_in = S.Task('c_bb_t01_in', length=1, delay_cost=1)
	S += c_bb_t01_in >= 77
	c_bb_t01_in += MAS_in[1]

	c_bb_t01_mem0 = S.Task('c_bb_t01_mem0', length=1, delay_cost=1)
	S += c_bb_t01_mem0 >= 77
	c_bb_t01_mem0 += MAIN_MEM_r[0]

	c_bb_t01_mem1 = S.Task('c_bb_t01_mem1', length=1, delay_cost=1)
	S += c_bb_t01_mem1 >= 77
	c_bb_t01_mem1 += MAS_MEM[9]

	c_bc_t50 = S.Task('c_bc_t50', length=3, delay_cost=1)
	S += c_bc_t50 >= 77
	c_bc_t50 += MAS[1]

	c_cc_t2_t1_in = S.Task('c_cc_t2_t1_in', length=1, delay_cost=1)
	S += c_cc_t2_t1_in >= 77
	c_cc_t2_t1_in += MM_in[0]

	c_cc_t2_t1_mem0 = S.Task('c_cc_t2_t1_mem0', length=1, delay_cost=1)
	S += c_cc_t2_t1_mem0 >= 77
	c_cc_t2_t1_mem0 += MAS_MEM[0]

	c_cc_t2_t1_mem1 = S.Task('c_cc_t2_t1_mem1', length=1, delay_cost=1)
	S += c_cc_t2_t1_mem1 >= 77
	c_cc_t2_t1_mem1 += MAS_MEM[1]

	c_aa_t2_t1_in = S.Task('c_aa_t2_t1_in', length=1, delay_cost=1)
	S += c_aa_t2_t1_in >= 78
	c_aa_t2_t1_in += MM_in[0]

	c_aa_t2_t1_mem0 = S.Task('c_aa_t2_t1_mem0', length=1, delay_cost=1)
	S += c_aa_t2_t1_mem0 >= 78
	c_aa_t2_t1_mem0 += MAS_MEM[4]

	c_aa_t2_t1_mem1 = S.Task('c_aa_t2_t1_mem1', length=1, delay_cost=1)
	S += c_aa_t2_t1_mem1 >= 78
	c_aa_t2_t1_mem1 += MAS_MEM[9]

	c_ac_t11 = S.Task('c_ac_t11', length=3, delay_cost=1)
	S += c_ac_t11 >= 78
	c_ac_t11 += MAS[3]

	c_bb_t01 = S.Task('c_bb_t01', length=3, delay_cost=1)
	S += c_bb_t01 >= 78
	c_bb_t01 += MAS[1]

	c_bc_t40_in = S.Task('c_bc_t40_in', length=1, delay_cost=1)
	S += c_bc_t40_in >= 78
	c_bc_t40_in += MAS_in[2]

	c_bc_t40_mem0 = S.Task('c_bc_t40_mem0', length=1, delay_cost=1)
	S += c_bc_t40_mem0 >= 78
	c_bc_t40_mem0 += MM_MEM[0]

	c_bc_t40_mem1 = S.Task('c_bc_t40_mem1', length=1, delay_cost=1)
	S += c_bc_t40_mem1 >= 78
	c_bc_t40_mem1 += MM_MEM[1]

	c_cc_t2_t1 = S.Task('c_cc_t2_t1', length=14, delay_cost=1)
	S += c_cc_t2_t1 >= 78
	c_cc_t2_t1 += MM[0]

	c_cc_t2_t2_in = S.Task('c_cc_t2_t2_in', length=1, delay_cost=1)
	S += c_cc_t2_t2_in >= 78
	c_cc_t2_t2_in += MAS_in[3]

	c_cc_t2_t2_mem0 = S.Task('c_cc_t2_t2_mem0', length=1, delay_cost=1)
	S += c_cc_t2_t2_mem0 >= 78
	c_cc_t2_t2_mem0 += MAS_MEM[0]

	c_cc_t2_t2_mem1 = S.Task('c_cc_t2_t2_mem1', length=1, delay_cost=1)
	S += c_cc_t2_t2_mem1 >= 78
	c_cc_t2_t2_mem1 += MAS_MEM[1]

	c_aa_t2_t1 = S.Task('c_aa_t2_t1', length=14, delay_cost=1)
	S += c_aa_t2_t1 >= 79
	c_aa_t2_t1 += MM[0]

	c_aa_t2_t2_in = S.Task('c_aa_t2_t2_in', length=1, delay_cost=1)
	S += c_aa_t2_t2_in >= 79
	c_aa_t2_t2_in += MAS_in[0]

	c_aa_t2_t2_mem0 = S.Task('c_aa_t2_t2_mem0', length=1, delay_cost=1)
	S += c_aa_t2_t2_mem0 >= 79
	c_aa_t2_t2_mem0 += MAS_MEM[0]

	c_aa_t2_t2_mem1 = S.Task('c_aa_t2_t2_mem1', length=1, delay_cost=1)
	S += c_aa_t2_t2_mem1 >= 79
	c_aa_t2_t2_mem1 += MAS_MEM[5]

	c_ac_t40_in = S.Task('c_ac_t40_in', length=1, delay_cost=1)
	S += c_ac_t40_in >= 79
	c_ac_t40_in += MAS_in[1]

	c_ac_t40_mem0 = S.Task('c_ac_t40_mem0', length=1, delay_cost=1)
	S += c_ac_t40_mem0 >= 79
	c_ac_t40_mem0 += MM_MEM[0]

	c_ac_t40_mem1 = S.Task('c_ac_t40_mem1', length=1, delay_cost=1)
	S += c_ac_t40_mem1 >= 79
	c_ac_t40_mem1 += MM_MEM[1]

	c_bb_t2_t0_in = S.Task('c_bb_t2_t0_in', length=1, delay_cost=1)
	S += c_bb_t2_t0_in >= 79
	c_bb_t2_t0_in += MM_in[0]

	c_bb_t2_t0_mem0 = S.Task('c_bb_t2_t0_mem0', length=1, delay_cost=1)
	S += c_bb_t2_t0_mem0 >= 79
	c_bb_t2_t0_mem0 += MAS_MEM[8]

	c_bb_t2_t0_mem1 = S.Task('c_bb_t2_t0_mem1', length=1, delay_cost=1)
	S += c_bb_t2_t0_mem1 >= 79
	c_bb_t2_t0_mem1 += MAS_MEM[1]

	c_bc_t40 = S.Task('c_bc_t40', length=3, delay_cost=1)
	S += c_bc_t40 >= 79
	c_bc_t40 += MAS[2]

	c_cc_t2_t2 = S.Task('c_cc_t2_t2', length=3, delay_cost=1)
	S += c_cc_t2_t2 >= 79
	c_cc_t2_t2 += MAS[3]

	c_aa_t2_t2 = S.Task('c_aa_t2_t2', length=3, delay_cost=1)
	S += c_aa_t2_t2 >= 80
	c_aa_t2_t2 += MAS[0]

	c_ac_t40 = S.Task('c_ac_t40', length=3, delay_cost=1)
	S += c_ac_t40 >= 80
	c_ac_t40 += MAS[1]

	c_bb_t2_t0 = S.Task('c_bb_t2_t0', length=14, delay_cost=1)
	S += c_bb_t2_t0 >= 80
	c_bb_t2_t0 += MM[0]

	c_bb_t2_t2_in = S.Task('c_bb_t2_t2_in', length=1, delay_cost=1)
	S += c_bb_t2_t2_in >= 80
	c_bb_t2_t2_in += MAS_in[3]

	c_bb_t2_t2_mem0 = S.Task('c_bb_t2_t2_mem0', length=1, delay_cost=1)
	S += c_bb_t2_t2_mem0 >= 80
	c_bb_t2_t2_mem0 += MAS_MEM[8]

	c_bb_t2_t2_mem1 = S.Task('c_bb_t2_t2_mem1', length=1, delay_cost=1)
	S += c_bb_t2_t2_mem1 >= 80
	c_bb_t2_t2_mem1 += MAS_MEM[3]

	c_bc_t4_t5_in = S.Task('c_bc_t4_t5_in', length=1, delay_cost=1)
	S += c_bc_t4_t5_in >= 80
	c_bc_t4_t5_in += MAS_in[2]

	c_bc_t4_t5_mem0 = S.Task('c_bc_t4_t5_mem0', length=1, delay_cost=1)
	S += c_bc_t4_t5_mem0 >= 80
	c_bc_t4_t5_mem0 += MM_MEM[0]

	c_bc_t4_t5_mem1 = S.Task('c_bc_t4_t5_mem1', length=1, delay_cost=1)
	S += c_bc_t4_t5_mem1 >= 80
	c_bc_t4_t5_mem1 += MM_MEM[1]

	c_cc_t2_t0_in = S.Task('c_cc_t2_t0_in', length=1, delay_cost=1)
	S += c_cc_t2_t0_in >= 80
	c_cc_t2_t0_in += MM_in[0]

	c_cc_t2_t0_mem0 = S.Task('c_cc_t2_t0_mem0', length=1, delay_cost=1)
	S += c_cc_t2_t0_mem0 >= 80
	c_cc_t2_t0_mem0 += MAS_MEM[0]

	c_cc_t2_t0_mem1 = S.Task('c_cc_t2_t0_mem1', length=1, delay_cost=1)
	S += c_cc_t2_t0_mem1 >= 80
	c_cc_t2_t0_mem1 += MAS_MEM[1]

	c_bb_t2_t1_in = S.Task('c_bb_t2_t1_in', length=1, delay_cost=1)
	S += c_bb_t2_t1_in >= 81
	c_bb_t2_t1_in += MM_in[0]

	c_bb_t2_t1_mem0 = S.Task('c_bb_t2_t1_mem0', length=1, delay_cost=1)
	S += c_bb_t2_t1_mem0 >= 81
	c_bb_t2_t1_mem0 += MAS_MEM[2]

	c_bb_t2_t1_mem1 = S.Task('c_bb_t2_t1_mem1', length=1, delay_cost=1)
	S += c_bb_t2_t1_mem1 >= 81
	c_bb_t2_t1_mem1 += MAS_MEM[7]

	c_bb_t2_t2 = S.Task('c_bb_t2_t2', length=3, delay_cost=1)
	S += c_bb_t2_t2 >= 81
	c_bb_t2_t2 += MAS[3]

	c_bc_t11_in = S.Task('c_bc_t11_in', length=1, delay_cost=1)
	S += c_bc_t11_in >= 81
	c_bc_t11_in += MAS_in[1]

	c_bc_t11_mem0 = S.Task('c_bc_t11_mem0', length=1, delay_cost=1)
	S += c_bc_t11_mem0 >= 81
	c_bc_t11_mem0 += MM_MEM[0]

	c_bc_t11_mem1 = S.Task('c_bc_t11_mem1', length=1, delay_cost=1)
	S += c_bc_t11_mem1 >= 81
	c_bc_t11_mem1 += MAS_MEM[5]

	c_bc_t4_t5 = S.Task('c_bc_t4_t5', length=3, delay_cost=1)
	S += c_bc_t4_t5 >= 81
	c_bc_t4_t5 += MAS[2]

	c_cc_t2_t0 = S.Task('c_cc_t2_t0', length=14, delay_cost=1)
	S += c_cc_t2_t0 >= 81
	c_cc_t2_t0 += MM[0]

	c_bb_t2_t1 = S.Task('c_bb_t2_t1', length=14, delay_cost=1)
	S += c_bb_t2_t1 >= 82
	c_bb_t2_t1 += MM[0]

	c_bc_t01_in = S.Task('c_bc_t01_in', length=1, delay_cost=1)
	S += c_bc_t01_in >= 82
	c_bc_t01_in += MAS_in[1]

	c_bc_t01_mem0 = S.Task('c_bc_t01_mem0', length=1, delay_cost=1)
	S += c_bc_t01_mem0 >= 82
	c_bc_t01_mem0 += MM_MEM[0]

	c_bc_t01_mem1 = S.Task('c_bc_t01_mem1', length=1, delay_cost=1)
	S += c_bc_t01_mem1 >= 82
	c_bc_t01_mem1 += MAS_MEM[1]

	c_bc_t11 = S.Task('c_bc_t11', length=3, delay_cost=1)
	S += c_bc_t11 >= 82
	c_bc_t11 += MAS[1]

	c_bc_t01 = S.Task('c_bc_t01', length=3, delay_cost=1)
	S += c_bc_t01 >= 83
	c_bc_t01 += MAS[1]


	# new tasks
	c_aa_t2_t4 = S.Task('c_aa_t2_t4', length=14, delay_cost=1)
	c_aa_t2_t4 += alt(MM)
	c_aa_t2_t4_in = S.Task('c_aa_t2_t4_in', length=1, delay_cost=1)
	c_aa_t2_t4_in += alt(MM_in)
	S += c_aa_t2_t4_in*MM_in[0]<=c_aa_t2_t4*MM[0]
	c_aa_t2_t4_mem0 = S.Task('c_aa_t2_t4_mem0', length=1, delay_cost=1)
	c_aa_t2_t4_mem0 += MAS_MEM[0]
	S += 82 < c_aa_t2_t4_mem0
	S += c_aa_t2_t4_mem0 <= c_aa_t2_t4

	c_aa_t2_t4_mem1 = S.Task('c_aa_t2_t4_mem1', length=1, delay_cost=1)
	c_aa_t2_t4_mem1 += MAS_MEM[5]
	S += 20 < c_aa_t2_t4_mem1
	S += c_aa_t2_t4_mem1 <= c_aa_t2_t4

	c_aa_t20 = S.Task('c_aa_t20', length=3, delay_cost=1)
	c_aa_t20 += alt(MAS)
	c_aa_t20_in = S.Task('c_aa_t20_in', length=1, delay_cost=1)
	c_aa_t20_in += alt(MAS_in)
	S += c_aa_t20_in*MAS_in[0]<=c_aa_t20*MAS[0]

	S += c_aa_t20_in*MAS_in[1]<=c_aa_t20*MAS[1]

	S += c_aa_t20_in*MAS_in[2]<=c_aa_t20*MAS[2]

	S += c_aa_t20_in*MAS_in[3]<=c_aa_t20*MAS[3]

	S += c_aa_t20_in*MAS_in[4]<=c_aa_t20*MAS[4]

	c_aa_t20_mem0 = S.Task('c_aa_t20_mem0', length=1, delay_cost=1)
	c_aa_t20_mem0 += MM_MEM[0]
	S += 90 < c_aa_t20_mem0
	S += c_aa_t20_mem0 <= c_aa_t20

	c_aa_t20_mem1 = S.Task('c_aa_t20_mem1', length=1, delay_cost=1)
	c_aa_t20_mem1 += MM_MEM[1]
	S += 92 < c_aa_t20_mem1
	S += c_aa_t20_mem1 <= c_aa_t20

	c_aa_t2_t5 = S.Task('c_aa_t2_t5', length=3, delay_cost=1)
	c_aa_t2_t5 += alt(MAS)
	c_aa_t2_t5_in = S.Task('c_aa_t2_t5_in', length=1, delay_cost=1)
	c_aa_t2_t5_in += alt(MAS_in)
	S += c_aa_t2_t5_in*MAS_in[0]<=c_aa_t2_t5*MAS[0]

	S += c_aa_t2_t5_in*MAS_in[1]<=c_aa_t2_t5*MAS[1]

	S += c_aa_t2_t5_in*MAS_in[2]<=c_aa_t2_t5*MAS[2]

	S += c_aa_t2_t5_in*MAS_in[3]<=c_aa_t2_t5*MAS[3]

	S += c_aa_t2_t5_in*MAS_in[4]<=c_aa_t2_t5*MAS[4]

	c_aa_t2_t5_mem0 = S.Task('c_aa_t2_t5_mem0', length=1, delay_cost=1)
	c_aa_t2_t5_mem0 += MM_MEM[0]
	S += 90 < c_aa_t2_t5_mem0
	S += c_aa_t2_t5_mem0 <= c_aa_t2_t5

	c_aa_t2_t5_mem1 = S.Task('c_aa_t2_t5_mem1', length=1, delay_cost=1)
	c_aa_t2_t5_mem1 += MM_MEM[1]
	S += 92 < c_aa_t2_t5_mem1
	S += c_aa_t2_t5_mem1 <= c_aa_t2_t5

	c_aa_t40 = S.Task('c_aa_t40', length=3, delay_cost=1)
	c_aa_t40 += alt(MAS)
	c_aa_t40_in = S.Task('c_aa_t40_in', length=1, delay_cost=1)
	c_aa_t40_in += alt(MAS_in)
	S += c_aa_t40_in*MAS_in[0]<=c_aa_t40*MAS[0]

	S += c_aa_t40_in*MAS_in[1]<=c_aa_t40*MAS[1]

	S += c_aa_t40_in*MAS_in[2]<=c_aa_t40*MAS[2]

	S += c_aa_t40_in*MAS_in[3]<=c_aa_t40*MAS[3]

	S += c_aa_t40_in*MAS_in[4]<=c_aa_t40*MAS[4]

	c_aa_t40_mem0 = S.Task('c_aa_t40_mem0', length=1, delay_cost=1)
	c_aa_t40_mem0 += MAS_MEM[4]
	S += 27 < c_aa_t40_mem0
	S += c_aa_t40_mem0 <= c_aa_t40

	c_aa_t40_mem1 = S.Task('c_aa_t40_mem1', length=1, delay_cost=1)
	c_aa_t40_mem1 += MAS_MEM[7]
	S += 29 < c_aa_t40_mem1
	S += c_aa_t40_mem1 <= c_aa_t40

	c_aa_t41 = S.Task('c_aa_t41', length=3, delay_cost=1)
	c_aa_t41 += alt(MAS)
	c_aa_t41_in = S.Task('c_aa_t41_in', length=1, delay_cost=1)
	c_aa_t41_in += alt(MAS_in)
	S += c_aa_t41_in*MAS_in[0]<=c_aa_t41*MAS[0]

	S += c_aa_t41_in*MAS_in[1]<=c_aa_t41*MAS[1]

	S += c_aa_t41_in*MAS_in[2]<=c_aa_t41*MAS[2]

	S += c_aa_t41_in*MAS_in[3]<=c_aa_t41*MAS[3]

	S += c_aa_t41_in*MAS_in[4]<=c_aa_t41*MAS[4]

	c_aa_t41_mem0 = S.Task('c_aa_t41_mem0', length=1, delay_cost=1)
	c_aa_t41_mem0 += MAS_MEM[6]
	S += 29 < c_aa_t41_mem0
	S += c_aa_t41_mem0 <= c_aa_t41

	c_aa_t41_mem1 = S.Task('c_aa_t41_mem1', length=1, delay_cost=1)
	c_aa_t41_mem1 += MAS_MEM[5]
	S += 27 < c_aa_t41_mem1
	S += c_aa_t41_mem1 <= c_aa_t41

	c_aa11 = S.Task('c_aa11', length=3, delay_cost=1)
	c_aa11 += alt(MAS)
	c_aa11_in = S.Task('c_aa11_in', length=1, delay_cost=1)
	c_aa11_in += alt(MAS_in)
	S += c_aa11_in*MAS_in[0]<=c_aa11*MAS[0]

	S += c_aa11_in*MAS_in[1]<=c_aa11*MAS[1]

	S += c_aa11_in*MAS_in[2]<=c_aa11*MAS[2]

	S += c_aa11_in*MAS_in[3]<=c_aa11*MAS[3]

	S += c_aa11_in*MAS_in[4]<=c_aa11*MAS[4]

	c_aa11_mem0 = S.Task('c_aa11_mem0', length=1, delay_cost=1)
	c_aa11_mem0 += MAS_MEM[6]
	S += 29 < c_aa11_mem0
	S += c_aa11_mem0 <= c_aa11

	c_aa11_mem1 = S.Task('c_aa11_mem1', length=1, delay_cost=1)
	c_aa11_mem1 += MAS_MEM[7]
	S += 29 < c_aa11_mem1
	S += c_aa11_mem1 <= c_aa11

	c_bb_t2_t4 = S.Task('c_bb_t2_t4', length=14, delay_cost=1)
	c_bb_t2_t4 += alt(MM)
	c_bb_t2_t4_in = S.Task('c_bb_t2_t4_in', length=1, delay_cost=1)
	c_bb_t2_t4_in += alt(MM_in)
	S += c_bb_t2_t4_in*MM_in[0]<=c_bb_t2_t4*MM[0]
	c_bb_t2_t4_mem0 = S.Task('c_bb_t2_t4_mem0', length=1, delay_cost=1)
	c_bb_t2_t4_mem0 += MAS_MEM[6]
	S += 83 < c_bb_t2_t4_mem0
	S += c_bb_t2_t4_mem0 <= c_bb_t2_t4

	c_bb_t2_t4_mem1 = S.Task('c_bb_t2_t4_mem1', length=1, delay_cost=1)
	c_bb_t2_t4_mem1 += MAS_MEM[7]
	S += 22 < c_bb_t2_t4_mem1
	S += c_bb_t2_t4_mem1 <= c_bb_t2_t4

	c_bb_t20 = S.Task('c_bb_t20', length=3, delay_cost=1)
	c_bb_t20 += alt(MAS)
	c_bb_t20_in = S.Task('c_bb_t20_in', length=1, delay_cost=1)
	c_bb_t20_in += alt(MAS_in)
	S += c_bb_t20_in*MAS_in[0]<=c_bb_t20*MAS[0]

	S += c_bb_t20_in*MAS_in[1]<=c_bb_t20*MAS[1]

	S += c_bb_t20_in*MAS_in[2]<=c_bb_t20*MAS[2]

	S += c_bb_t20_in*MAS_in[3]<=c_bb_t20*MAS[3]

	S += c_bb_t20_in*MAS_in[4]<=c_bb_t20*MAS[4]

	c_bb_t20_mem0 = S.Task('c_bb_t20_mem0', length=1, delay_cost=1)
	c_bb_t20_mem0 += MM_MEM[0]
	S += 93 < c_bb_t20_mem0
	S += c_bb_t20_mem0 <= c_bb_t20

	c_bb_t20_mem1 = S.Task('c_bb_t20_mem1', length=1, delay_cost=1)
	c_bb_t20_mem1 += MM_MEM[1]
	S += 95 < c_bb_t20_mem1
	S += c_bb_t20_mem1 <= c_bb_t20

	c_bb_t2_t5 = S.Task('c_bb_t2_t5', length=3, delay_cost=1)
	c_bb_t2_t5 += alt(MAS)
	c_bb_t2_t5_in = S.Task('c_bb_t2_t5_in', length=1, delay_cost=1)
	c_bb_t2_t5_in += alt(MAS_in)
	S += c_bb_t2_t5_in*MAS_in[0]<=c_bb_t2_t5*MAS[0]

	S += c_bb_t2_t5_in*MAS_in[1]<=c_bb_t2_t5*MAS[1]

	S += c_bb_t2_t5_in*MAS_in[2]<=c_bb_t2_t5*MAS[2]

	S += c_bb_t2_t5_in*MAS_in[3]<=c_bb_t2_t5*MAS[3]

	S += c_bb_t2_t5_in*MAS_in[4]<=c_bb_t2_t5*MAS[4]

	c_bb_t2_t5_mem0 = S.Task('c_bb_t2_t5_mem0', length=1, delay_cost=1)
	c_bb_t2_t5_mem0 += MM_MEM[0]
	S += 93 < c_bb_t2_t5_mem0
	S += c_bb_t2_t5_mem0 <= c_bb_t2_t5

	c_bb_t2_t5_mem1 = S.Task('c_bb_t2_t5_mem1', length=1, delay_cost=1)
	c_bb_t2_t5_mem1 += MM_MEM[1]
	S += 95 < c_bb_t2_t5_mem1
	S += c_bb_t2_t5_mem1 <= c_bb_t2_t5

	c_bb_t40 = S.Task('c_bb_t40', length=3, delay_cost=1)
	c_bb_t40 += alt(MAS)
	c_bb_t40_in = S.Task('c_bb_t40_in', length=1, delay_cost=1)
	c_bb_t40_in += alt(MAS_in)
	S += c_bb_t40_in*MAS_in[0]<=c_bb_t40*MAS[0]

	S += c_bb_t40_in*MAS_in[1]<=c_bb_t40*MAS[1]

	S += c_bb_t40_in*MAS_in[2]<=c_bb_t40*MAS[2]

	S += c_bb_t40_in*MAS_in[3]<=c_bb_t40*MAS[3]

	S += c_bb_t40_in*MAS_in[4]<=c_bb_t40*MAS[4]

	c_bb_t40_mem0 = S.Task('c_bb_t40_mem0', length=1, delay_cost=1)
	c_bb_t40_mem0 += MAS_MEM[8]
	S += 47 < c_bb_t40_mem0
	S += c_bb_t40_mem0 <= c_bb_t40

	c_bb_t40_mem1 = S.Task('c_bb_t40_mem1', length=1, delay_cost=1)
	c_bb_t40_mem1 += MAS_MEM[3]
	S += 50 < c_bb_t40_mem1
	S += c_bb_t40_mem1 <= c_bb_t40

	c_bb_t41 = S.Task('c_bb_t41', length=3, delay_cost=1)
	c_bb_t41 += alt(MAS)
	c_bb_t41_in = S.Task('c_bb_t41_in', length=1, delay_cost=1)
	c_bb_t41_in += alt(MAS_in)
	S += c_bb_t41_in*MAS_in[0]<=c_bb_t41*MAS[0]

	S += c_bb_t41_in*MAS_in[1]<=c_bb_t41*MAS[1]

	S += c_bb_t41_in*MAS_in[2]<=c_bb_t41*MAS[2]

	S += c_bb_t41_in*MAS_in[3]<=c_bb_t41*MAS[3]

	S += c_bb_t41_in*MAS_in[4]<=c_bb_t41*MAS[4]

	c_bb_t41_mem0 = S.Task('c_bb_t41_mem0', length=1, delay_cost=1)
	c_bb_t41_mem0 += MAS_MEM[2]
	S += 50 < c_bb_t41_mem0
	S += c_bb_t41_mem0 <= c_bb_t41

	c_bb_t41_mem1 = S.Task('c_bb_t41_mem1', length=1, delay_cost=1)
	c_bb_t41_mem1 += MAS_MEM[9]
	S += 47 < c_bb_t41_mem1
	S += c_bb_t41_mem1 <= c_bb_t41

	c_bb11 = S.Task('c_bb11', length=3, delay_cost=1)
	c_bb11 += alt(MAS)
	c_bb11_in = S.Task('c_bb11_in', length=1, delay_cost=1)
	c_bb11_in += alt(MAS_in)
	S += c_bb11_in*MAS_in[0]<=c_bb11*MAS[0]

	S += c_bb11_in*MAS_in[1]<=c_bb11*MAS[1]

	S += c_bb11_in*MAS_in[2]<=c_bb11*MAS[2]

	S += c_bb11_in*MAS_in[3]<=c_bb11*MAS[3]

	S += c_bb11_in*MAS_in[4]<=c_bb11*MAS[4]

	c_bb11_mem0 = S.Task('c_bb11_mem0', length=1, delay_cost=1)
	c_bb11_mem0 += MAS_MEM[2]
	S += 50 < c_bb11_mem0
	S += c_bb11_mem0 <= c_bb11

	c_bb11_mem1 = S.Task('c_bb11_mem1', length=1, delay_cost=1)
	c_bb11_mem1 += MAS_MEM[3]
	S += 50 < c_bb11_mem1
	S += c_bb11_mem1 <= c_bb11

	c_cc_t2_t4 = S.Task('c_cc_t2_t4', length=14, delay_cost=1)
	c_cc_t2_t4 += alt(MM)
	c_cc_t2_t4_in = S.Task('c_cc_t2_t4_in', length=1, delay_cost=1)
	c_cc_t2_t4_in += alt(MM_in)
	S += c_cc_t2_t4_in*MM_in[0]<=c_cc_t2_t4*MM[0]
	c_cc_t2_t4_mem0 = S.Task('c_cc_t2_t4_mem0', length=1, delay_cost=1)
	c_cc_t2_t4_mem0 += MAS_MEM[6]
	S += 81 < c_cc_t2_t4_mem0
	S += c_cc_t2_t4_mem0 <= c_cc_t2_t4

	c_cc_t2_t4_mem1 = S.Task('c_cc_t2_t4_mem1', length=1, delay_cost=1)
	c_cc_t2_t4_mem1 += MAS_MEM[3]
	S += 16 < c_cc_t2_t4_mem1
	S += c_cc_t2_t4_mem1 <= c_cc_t2_t4

	c_cc_t20 = S.Task('c_cc_t20', length=3, delay_cost=1)
	c_cc_t20 += alt(MAS)
	c_cc_t20_in = S.Task('c_cc_t20_in', length=1, delay_cost=1)
	c_cc_t20_in += alt(MAS_in)
	S += c_cc_t20_in*MAS_in[0]<=c_cc_t20*MAS[0]

	S += c_cc_t20_in*MAS_in[1]<=c_cc_t20*MAS[1]

	S += c_cc_t20_in*MAS_in[2]<=c_cc_t20*MAS[2]

	S += c_cc_t20_in*MAS_in[3]<=c_cc_t20*MAS[3]

	S += c_cc_t20_in*MAS_in[4]<=c_cc_t20*MAS[4]

	c_cc_t20_mem0 = S.Task('c_cc_t20_mem0', length=1, delay_cost=1)
	c_cc_t20_mem0 += MM_MEM[0]
	S += 94 < c_cc_t20_mem0
	S += c_cc_t20_mem0 <= c_cc_t20

	c_cc_t20_mem1 = S.Task('c_cc_t20_mem1', length=1, delay_cost=1)
	c_cc_t20_mem1 += MM_MEM[1]
	S += 91 < c_cc_t20_mem1
	S += c_cc_t20_mem1 <= c_cc_t20

	c_cc_t2_t5 = S.Task('c_cc_t2_t5', length=3, delay_cost=1)
	c_cc_t2_t5 += alt(MAS)
	c_cc_t2_t5_in = S.Task('c_cc_t2_t5_in', length=1, delay_cost=1)
	c_cc_t2_t5_in += alt(MAS_in)
	S += c_cc_t2_t5_in*MAS_in[0]<=c_cc_t2_t5*MAS[0]

	S += c_cc_t2_t5_in*MAS_in[1]<=c_cc_t2_t5*MAS[1]

	S += c_cc_t2_t5_in*MAS_in[2]<=c_cc_t2_t5*MAS[2]

	S += c_cc_t2_t5_in*MAS_in[3]<=c_cc_t2_t5*MAS[3]

	S += c_cc_t2_t5_in*MAS_in[4]<=c_cc_t2_t5*MAS[4]

	c_cc_t2_t5_mem0 = S.Task('c_cc_t2_t5_mem0', length=1, delay_cost=1)
	c_cc_t2_t5_mem0 += MM_MEM[0]
	S += 94 < c_cc_t2_t5_mem0
	S += c_cc_t2_t5_mem0 <= c_cc_t2_t5

	c_cc_t2_t5_mem1 = S.Task('c_cc_t2_t5_mem1', length=1, delay_cost=1)
	c_cc_t2_t5_mem1 += MM_MEM[1]
	S += 91 < c_cc_t2_t5_mem1
	S += c_cc_t2_t5_mem1 <= c_cc_t2_t5

	c_cc_t40 = S.Task('c_cc_t40', length=3, delay_cost=1)
	c_cc_t40 += alt(MAS)
	c_cc_t40_in = S.Task('c_cc_t40_in', length=1, delay_cost=1)
	c_cc_t40_in += alt(MAS_in)
	S += c_cc_t40_in*MAS_in[0]<=c_cc_t40*MAS[0]

	S += c_cc_t40_in*MAS_in[1]<=c_cc_t40*MAS[1]

	S += c_cc_t40_in*MAS_in[2]<=c_cc_t40*MAS[2]

	S += c_cc_t40_in*MAS_in[3]<=c_cc_t40*MAS[3]

	S += c_cc_t40_in*MAS_in[4]<=c_cc_t40*MAS[4]

	c_cc_t40_mem0 = S.Task('c_cc_t40_mem0', length=1, delay_cost=1)
	c_cc_t40_mem0 += MAS_MEM[2]
	S += 45 < c_cc_t40_mem0
	S += c_cc_t40_mem0 <= c_cc_t40

	c_cc_t40_mem1 = S.Task('c_cc_t40_mem1', length=1, delay_cost=1)
	c_cc_t40_mem1 += MAS_MEM[1]
	S += 49 < c_cc_t40_mem1
	S += c_cc_t40_mem1 <= c_cc_t40

	c_cc_t41 = S.Task('c_cc_t41', length=3, delay_cost=1)
	c_cc_t41 += alt(MAS)
	c_cc_t41_in = S.Task('c_cc_t41_in', length=1, delay_cost=1)
	c_cc_t41_in += alt(MAS_in)
	S += c_cc_t41_in*MAS_in[0]<=c_cc_t41*MAS[0]

	S += c_cc_t41_in*MAS_in[1]<=c_cc_t41*MAS[1]

	S += c_cc_t41_in*MAS_in[2]<=c_cc_t41*MAS[2]

	S += c_cc_t41_in*MAS_in[3]<=c_cc_t41*MAS[3]

	S += c_cc_t41_in*MAS_in[4]<=c_cc_t41*MAS[4]

	c_cc_t41_mem0 = S.Task('c_cc_t41_mem0', length=1, delay_cost=1)
	c_cc_t41_mem0 += MAS_MEM[0]
	S += 49 < c_cc_t41_mem0
	S += c_cc_t41_mem0 <= c_cc_t41

	c_cc_t41_mem1 = S.Task('c_cc_t41_mem1', length=1, delay_cost=1)
	c_cc_t41_mem1 += MAS_MEM[3]
	S += 45 < c_cc_t41_mem1
	S += c_cc_t41_mem1 <= c_cc_t41

	c_cc11 = S.Task('c_cc11', length=3, delay_cost=1)
	c_cc11 += alt(MAS)
	c_cc11_in = S.Task('c_cc11_in', length=1, delay_cost=1)
	c_cc11_in += alt(MAS_in)
	S += c_cc11_in*MAS_in[0]<=c_cc11*MAS[0]

	S += c_cc11_in*MAS_in[1]<=c_cc11*MAS[1]

	S += c_cc11_in*MAS_in[2]<=c_cc11*MAS[2]

	S += c_cc11_in*MAS_in[3]<=c_cc11*MAS[3]

	S += c_cc11_in*MAS_in[4]<=c_cc11*MAS[4]

	c_cc11_mem0 = S.Task('c_cc11_mem0', length=1, delay_cost=1)
	c_cc11_mem0 += MAS_MEM[0]
	S += 49 < c_cc11_mem0
	S += c_cc11_mem0 <= c_cc11

	c_cc11_mem1 = S.Task('c_cc11_mem1', length=1, delay_cost=1)
	c_cc11_mem1 += MAS_MEM[1]
	S += 49 < c_cc11_mem1
	S += c_cc11_mem1 <= c_cc11

	c_ab_t41 = S.Task('c_ab_t41', length=3, delay_cost=1)
	c_ab_t41 += alt(MAS)
	c_ab_t41_in = S.Task('c_ab_t41_in', length=1, delay_cost=1)
	c_ab_t41_in += alt(MAS_in)
	S += c_ab_t41_in*MAS_in[0]<=c_ab_t41*MAS[0]

	S += c_ab_t41_in*MAS_in[1]<=c_ab_t41*MAS[1]

	S += c_ab_t41_in*MAS_in[2]<=c_ab_t41*MAS[2]

	S += c_ab_t41_in*MAS_in[3]<=c_ab_t41*MAS[3]

	S += c_ab_t41_in*MAS_in[4]<=c_ab_t41*MAS[4]

	c_ab_t41_mem0 = S.Task('c_ab_t41_mem0', length=1, delay_cost=1)
	c_ab_t41_mem0 += MM_MEM[0]
	S += 54 < c_ab_t41_mem0
	S += c_ab_t41_mem0 <= c_ab_t41

	c_ab_t41_mem1 = S.Task('c_ab_t41_mem1', length=1, delay_cost=1)
	c_ab_t41_mem1 += MAS_MEM[9]
	S += 53 < c_ab_t41_mem1
	S += c_ab_t41_mem1 <= c_ab_t41

	c_ab_s00 = S.Task('c_ab_s00', length=3, delay_cost=1)
	c_ab_s00 += alt(MAS)
	c_ab_s00_in = S.Task('c_ab_s00_in', length=1, delay_cost=1)
	c_ab_s00_in += alt(MAS_in)
	S += c_ab_s00_in*MAS_in[0]<=c_ab_s00*MAS[0]

	S += c_ab_s00_in*MAS_in[1]<=c_ab_s00*MAS[1]

	S += c_ab_s00_in*MAS_in[2]<=c_ab_s00*MAS[2]

	S += c_ab_s00_in*MAS_in[3]<=c_ab_s00*MAS[3]

	S += c_ab_s00_in*MAS_in[4]<=c_ab_s00*MAS[4]

	c_ab_s00_mem0 = S.Task('c_ab_s00_mem0', length=1, delay_cost=1)
	c_ab_s00_mem0 += MAS_MEM[6]
	S += 43 < c_ab_s00_mem0
	S += c_ab_s00_mem0 <= c_ab_s00

	c_ab_s00_mem1 = S.Task('c_ab_s00_mem1', length=1, delay_cost=1)
	c_ab_s00_mem1 += MAS_MEM[5]
	S += 67 < c_ab_s00_mem1
	S += c_ab_s00_mem1 <= c_ab_s00

	c_ab_s01 = S.Task('c_ab_s01', length=3, delay_cost=1)
	c_ab_s01 += alt(MAS)
	c_ab_s01_in = S.Task('c_ab_s01_in', length=1, delay_cost=1)
	c_ab_s01_in += alt(MAS_in)
	S += c_ab_s01_in*MAS_in[0]<=c_ab_s01*MAS[0]

	S += c_ab_s01_in*MAS_in[1]<=c_ab_s01*MAS[1]

	S += c_ab_s01_in*MAS_in[2]<=c_ab_s01*MAS[2]

	S += c_ab_s01_in*MAS_in[3]<=c_ab_s01*MAS[3]

	S += c_ab_s01_in*MAS_in[4]<=c_ab_s01*MAS[4]

	c_ab_s01_mem0 = S.Task('c_ab_s01_mem0', length=1, delay_cost=1)
	c_ab_s01_mem0 += MAS_MEM[4]
	S += 67 < c_ab_s01_mem0
	S += c_ab_s01_mem0 <= c_ab_s01

	c_ab_s01_mem1 = S.Task('c_ab_s01_mem1', length=1, delay_cost=1)
	c_ab_s01_mem1 += MAS_MEM[7]
	S += 43 < c_ab_s01_mem1
	S += c_ab_s01_mem1 <= c_ab_s01

	c_ab_t51 = S.Task('c_ab_t51', length=3, delay_cost=1)
	c_ab_t51 += alt(MAS)
	c_ab_t51_in = S.Task('c_ab_t51_in', length=1, delay_cost=1)
	c_ab_t51_in += alt(MAS_in)
	S += c_ab_t51_in*MAS_in[0]<=c_ab_t51*MAS[0]

	S += c_ab_t51_in*MAS_in[1]<=c_ab_t51*MAS[1]

	S += c_ab_t51_in*MAS_in[2]<=c_ab_t51*MAS[2]

	S += c_ab_t51_in*MAS_in[3]<=c_ab_t51*MAS[3]

	S += c_ab_t51_in*MAS_in[4]<=c_ab_t51*MAS[4]

	c_ab_t51_mem0 = S.Task('c_ab_t51_mem0', length=1, delay_cost=1)
	c_ab_t51_mem0 += MAS_MEM[6]
	S += 55 < c_ab_t51_mem0
	S += c_ab_t51_mem0 <= c_ab_t51

	c_ab_t51_mem1 = S.Task('c_ab_t51_mem1', length=1, delay_cost=1)
	c_ab_t51_mem1 += MAS_MEM[5]
	S += 67 < c_ab_t51_mem1
	S += c_ab_t51_mem1 <= c_ab_t51

	c_ab10 = S.Task('c_ab10', length=3, delay_cost=1)
	c_ab10 += alt(MAS)
	c_ab10_in = S.Task('c_ab10_in', length=1, delay_cost=1)
	c_ab10_in += alt(MAS_in)
	S += c_ab10_in*MAS_in[0]<=c_ab10*MAS[0]

	S += c_ab10_in*MAS_in[1]<=c_ab10*MAS[1]

	S += c_ab10_in*MAS_in[2]<=c_ab10*MAS[2]

	S += c_ab10_in*MAS_in[3]<=c_ab10*MAS[3]

	S += c_ab10_in*MAS_in[4]<=c_ab10*MAS[4]

	c_ab10_mem0 = S.Task('c_ab10_mem0', length=1, delay_cost=1)
	c_ab10_mem0 += MAS_MEM[8]
	S += 54 < c_ab10_mem0
	S += c_ab10_mem0 <= c_ab10

	c_ab10_mem1 = S.Task('c_ab10_mem1', length=1, delay_cost=1)
	c_ab10_mem1 += MAS_MEM[5]
	S += 46 < c_ab10_mem1
	S += c_ab10_mem1 <= c_ab10

	c_bc_t41 = S.Task('c_bc_t41', length=3, delay_cost=1)
	c_bc_t41 += alt(MAS)
	c_bc_t41_in = S.Task('c_bc_t41_in', length=1, delay_cost=1)
	c_bc_t41_in += alt(MAS_in)
	S += c_bc_t41_in*MAS_in[0]<=c_bc_t41*MAS[0]

	S += c_bc_t41_in*MAS_in[1]<=c_bc_t41*MAS[1]

	S += c_bc_t41_in*MAS_in[2]<=c_bc_t41*MAS[2]

	S += c_bc_t41_in*MAS_in[3]<=c_bc_t41*MAS[3]

	S += c_bc_t41_in*MAS_in[4]<=c_bc_t41*MAS[4]

	c_bc_t41_mem0 = S.Task('c_bc_t41_mem0', length=1, delay_cost=1)
	c_bc_t41_mem0 += MM_MEM[0]
	S += 79 < c_bc_t41_mem0
	S += c_bc_t41_mem0 <= c_bc_t41

	c_bc_t41_mem1 = S.Task('c_bc_t41_mem1', length=1, delay_cost=1)
	c_bc_t41_mem1 += MAS_MEM[5]
	S += 83 < c_bc_t41_mem1
	S += c_bc_t41_mem1 <= c_bc_t41

	c_bc_s00 = S.Task('c_bc_s00', length=3, delay_cost=1)
	c_bc_s00 += alt(MAS)
	c_bc_s00_in = S.Task('c_bc_s00_in', length=1, delay_cost=1)
	c_bc_s00_in += alt(MAS_in)
	S += c_bc_s00_in*MAS_in[0]<=c_bc_s00*MAS[0]

	S += c_bc_s00_in*MAS_in[1]<=c_bc_s00*MAS[1]

	S += c_bc_s00_in*MAS_in[2]<=c_bc_s00*MAS[2]

	S += c_bc_s00_in*MAS_in[3]<=c_bc_s00*MAS[3]

	S += c_bc_s00_in*MAS_in[4]<=c_bc_s00*MAS[4]

	c_bc_s00_mem0 = S.Task('c_bc_s00_mem0', length=1, delay_cost=1)
	c_bc_s00_mem0 += MAS_MEM[6]
	S += 76 < c_bc_s00_mem0
	S += c_bc_s00_mem0 <= c_bc_s00

	c_bc_s00_mem1 = S.Task('c_bc_s00_mem1', length=1, delay_cost=1)
	c_bc_s00_mem1 += MAS_MEM[3]
	S += 84 < c_bc_s00_mem1
	S += c_bc_s00_mem1 <= c_bc_s00

	c_bc_s01 = S.Task('c_bc_s01', length=3, delay_cost=1)
	c_bc_s01 += alt(MAS)
	c_bc_s01_in = S.Task('c_bc_s01_in', length=1, delay_cost=1)
	c_bc_s01_in += alt(MAS_in)
	S += c_bc_s01_in*MAS_in[0]<=c_bc_s01*MAS[0]

	S += c_bc_s01_in*MAS_in[1]<=c_bc_s01*MAS[1]

	S += c_bc_s01_in*MAS_in[2]<=c_bc_s01*MAS[2]

	S += c_bc_s01_in*MAS_in[3]<=c_bc_s01*MAS[3]

	S += c_bc_s01_in*MAS_in[4]<=c_bc_s01*MAS[4]

	c_bc_s01_mem0 = S.Task('c_bc_s01_mem0', length=1, delay_cost=1)
	c_bc_s01_mem0 += MAS_MEM[2]
	S += 84 < c_bc_s01_mem0
	S += c_bc_s01_mem0 <= c_bc_s01

	c_bc_s01_mem1 = S.Task('c_bc_s01_mem1', length=1, delay_cost=1)
	c_bc_s01_mem1 += MAS_MEM[7]
	S += 76 < c_bc_s01_mem1
	S += c_bc_s01_mem1 <= c_bc_s01

	c_bc_t51 = S.Task('c_bc_t51', length=3, delay_cost=1)
	c_bc_t51 += alt(MAS)
	c_bc_t51_in = S.Task('c_bc_t51_in', length=1, delay_cost=1)
	c_bc_t51_in += alt(MAS_in)
	S += c_bc_t51_in*MAS_in[0]<=c_bc_t51*MAS[0]

	S += c_bc_t51_in*MAS_in[1]<=c_bc_t51*MAS[1]

	S += c_bc_t51_in*MAS_in[2]<=c_bc_t51*MAS[2]

	S += c_bc_t51_in*MAS_in[3]<=c_bc_t51*MAS[3]

	S += c_bc_t51_in*MAS_in[4]<=c_bc_t51*MAS[4]

	c_bc_t51_mem0 = S.Task('c_bc_t51_mem0', length=1, delay_cost=1)
	c_bc_t51_mem0 += MAS_MEM[2]
	S += 85 < c_bc_t51_mem0
	S += c_bc_t51_mem0 <= c_bc_t51

	c_bc_t51_mem1 = S.Task('c_bc_t51_mem1', length=1, delay_cost=1)
	c_bc_t51_mem1 += MAS_MEM[3]
	S += 84 < c_bc_t51_mem1
	S += c_bc_t51_mem1 <= c_bc_t51

	c_bc10 = S.Task('c_bc10', length=3, delay_cost=1)
	c_bc10 += alt(MAS)
	c_bc10_in = S.Task('c_bc10_in', length=1, delay_cost=1)
	c_bc10_in += alt(MAS_in)
	S += c_bc10_in*MAS_in[0]<=c_bc10*MAS[0]

	S += c_bc10_in*MAS_in[1]<=c_bc10*MAS[1]

	S += c_bc10_in*MAS_in[2]<=c_bc10*MAS[2]

	S += c_bc10_in*MAS_in[3]<=c_bc10*MAS[3]

	S += c_bc10_in*MAS_in[4]<=c_bc10*MAS[4]

	c_bc10_mem0 = S.Task('c_bc10_mem0', length=1, delay_cost=1)
	c_bc10_mem0 += MAS_MEM[4]
	S += 81 < c_bc10_mem0
	S += c_bc10_mem0 <= c_bc10

	c_bc10_mem1 = S.Task('c_bc10_mem1', length=1, delay_cost=1)
	c_bc10_mem1 += MAS_MEM[3]
	S += 79 < c_bc10_mem1
	S += c_bc10_mem1 <= c_bc10

	c_ac_t41 = S.Task('c_ac_t41', length=3, delay_cost=1)
	c_ac_t41 += alt(MAS)
	c_ac_t41_in = S.Task('c_ac_t41_in', length=1, delay_cost=1)
	c_ac_t41_in += alt(MAS_in)
	S += c_ac_t41_in*MAS_in[0]<=c_ac_t41*MAS[0]

	S += c_ac_t41_in*MAS_in[1]<=c_ac_t41*MAS[1]

	S += c_ac_t41_in*MAS_in[2]<=c_ac_t41*MAS[2]

	S += c_ac_t41_in*MAS_in[3]<=c_ac_t41*MAS[3]

	S += c_ac_t41_in*MAS_in[4]<=c_ac_t41*MAS[4]

	c_ac_t41_mem0 = S.Task('c_ac_t41_mem0', length=1, delay_cost=1)
	c_ac_t41_mem0 += MM_MEM[0]
	S += 77 < c_ac_t41_mem0
	S += c_ac_t41_mem0 <= c_ac_t41

	c_ac_t41_mem1 = S.Task('c_ac_t41_mem1', length=1, delay_cost=1)
	c_ac_t41_mem1 += MAS_MEM[7]
	S += 79 < c_ac_t41_mem1
	S += c_ac_t41_mem1 <= c_ac_t41

	c_ac_s00 = S.Task('c_ac_s00', length=3, delay_cost=1)
	c_ac_s00 += alt(MAS)
	c_ac_s00_in = S.Task('c_ac_s00_in', length=1, delay_cost=1)
	c_ac_s00_in += alt(MAS_in)
	S += c_ac_s00_in*MAS_in[0]<=c_ac_s00*MAS[0]

	S += c_ac_s00_in*MAS_in[1]<=c_ac_s00*MAS[1]

	S += c_ac_s00_in*MAS_in[2]<=c_ac_s00*MAS[2]

	S += c_ac_s00_in*MAS_in[3]<=c_ac_s00*MAS[3]

	S += c_ac_s00_in*MAS_in[4]<=c_ac_s00*MAS[4]

	c_ac_s00_mem0 = S.Task('c_ac_s00_mem0', length=1, delay_cost=1)
	c_ac_s00_mem0 += MAS_MEM[2]
	S += 72 < c_ac_s00_mem0
	S += c_ac_s00_mem0 <= c_ac_s00

	c_ac_s00_mem1 = S.Task('c_ac_s00_mem1', length=1, delay_cost=1)
	c_ac_s00_mem1 += MAS_MEM[7]
	S += 80 < c_ac_s00_mem1
	S += c_ac_s00_mem1 <= c_ac_s00

	c_ac_s01 = S.Task('c_ac_s01', length=3, delay_cost=1)
	c_ac_s01 += alt(MAS)
	c_ac_s01_in = S.Task('c_ac_s01_in', length=1, delay_cost=1)
	c_ac_s01_in += alt(MAS_in)
	S += c_ac_s01_in*MAS_in[0]<=c_ac_s01*MAS[0]

	S += c_ac_s01_in*MAS_in[1]<=c_ac_s01*MAS[1]

	S += c_ac_s01_in*MAS_in[2]<=c_ac_s01*MAS[2]

	S += c_ac_s01_in*MAS_in[3]<=c_ac_s01*MAS[3]

	S += c_ac_s01_in*MAS_in[4]<=c_ac_s01*MAS[4]

	c_ac_s01_mem0 = S.Task('c_ac_s01_mem0', length=1, delay_cost=1)
	c_ac_s01_mem0 += MAS_MEM[6]
	S += 80 < c_ac_s01_mem0
	S += c_ac_s01_mem0 <= c_ac_s01

	c_ac_s01_mem1 = S.Task('c_ac_s01_mem1', length=1, delay_cost=1)
	c_ac_s01_mem1 += MAS_MEM[3]
	S += 72 < c_ac_s01_mem1
	S += c_ac_s01_mem1 <= c_ac_s01

	c_ac_t51 = S.Task('c_ac_t51', length=3, delay_cost=1)
	c_ac_t51 += alt(MAS)
	c_ac_t51_in = S.Task('c_ac_t51_in', length=1, delay_cost=1)
	c_ac_t51_in += alt(MAS_in)
	S += c_ac_t51_in*MAS_in[0]<=c_ac_t51*MAS[0]

	S += c_ac_t51_in*MAS_in[1]<=c_ac_t51*MAS[1]

	S += c_ac_t51_in*MAS_in[2]<=c_ac_t51*MAS[2]

	S += c_ac_t51_in*MAS_in[3]<=c_ac_t51*MAS[3]

	S += c_ac_t51_in*MAS_in[4]<=c_ac_t51*MAS[4]

	c_ac_t51_mem0 = S.Task('c_ac_t51_mem0', length=1, delay_cost=1)
	c_ac_t51_mem0 += MAS_MEM[2]
	S += 78 < c_ac_t51_mem0
	S += c_ac_t51_mem0 <= c_ac_t51

	c_ac_t51_mem1 = S.Task('c_ac_t51_mem1', length=1, delay_cost=1)
	c_ac_t51_mem1 += MAS_MEM[7]
	S += 80 < c_ac_t51_mem1
	S += c_ac_t51_mem1 <= c_ac_t51

	c_ac10 = S.Task('c_ac10', length=3, delay_cost=1)
	c_ac10 += alt(MAS)
	c_ac10_in = S.Task('c_ac10_in', length=1, delay_cost=1)
	c_ac10_in += alt(MAS_in)
	S += c_ac10_in*MAS_in[0]<=c_ac10*MAS[0]

	S += c_ac10_in*MAS_in[1]<=c_ac10*MAS[1]

	S += c_ac10_in*MAS_in[2]<=c_ac10*MAS[2]

	S += c_ac10_in*MAS_in[3]<=c_ac10*MAS[3]

	S += c_ac10_in*MAS_in[4]<=c_ac10*MAS[4]

	c_ac10_mem0 = S.Task('c_ac10_mem0', length=1, delay_cost=1)
	c_ac10_mem0 += MAS_MEM[2]
	S += 82 < c_ac10_mem0
	S += c_ac10_mem0 <= c_ac10

	c_ac10_mem1 = S.Task('c_ac10_mem1', length=1, delay_cost=1)
	c_ac10_mem1 += MAS_MEM[7]
	S += 77 < c_ac10_mem1
	S += c_ac10_mem1 <= c_ac10

	solvers.mip.solve(S,msg=1,kind='CPLEX',ratio_gap=1.01)

	solution = [['hoge']*len(S.solution()[1]) for i in range(len(S.solution()))]
	for i in range(len(S.solution())):
		for j in range(len(S.solution()[i])):
			solution[i][j]=str(S.solution()[i][j])
	print(solution)

	cycles = int(solution[-1][3])

	pic_file_name = "/mnt/rose/usr1/fukuda/ABE/multiRAM_multiMAS_16mux/scheduling_result/stage14MM1_stage3MAS5/FP12_INV_BEFORE_FPINV/schedule5.png"
	if(S.solution() != []):
		plotters.matplotlib.plot(S,img_filename=pic_file_name, show_task_labels=False, fig_size=(cycles*0.25+3, 6))

	return solution
